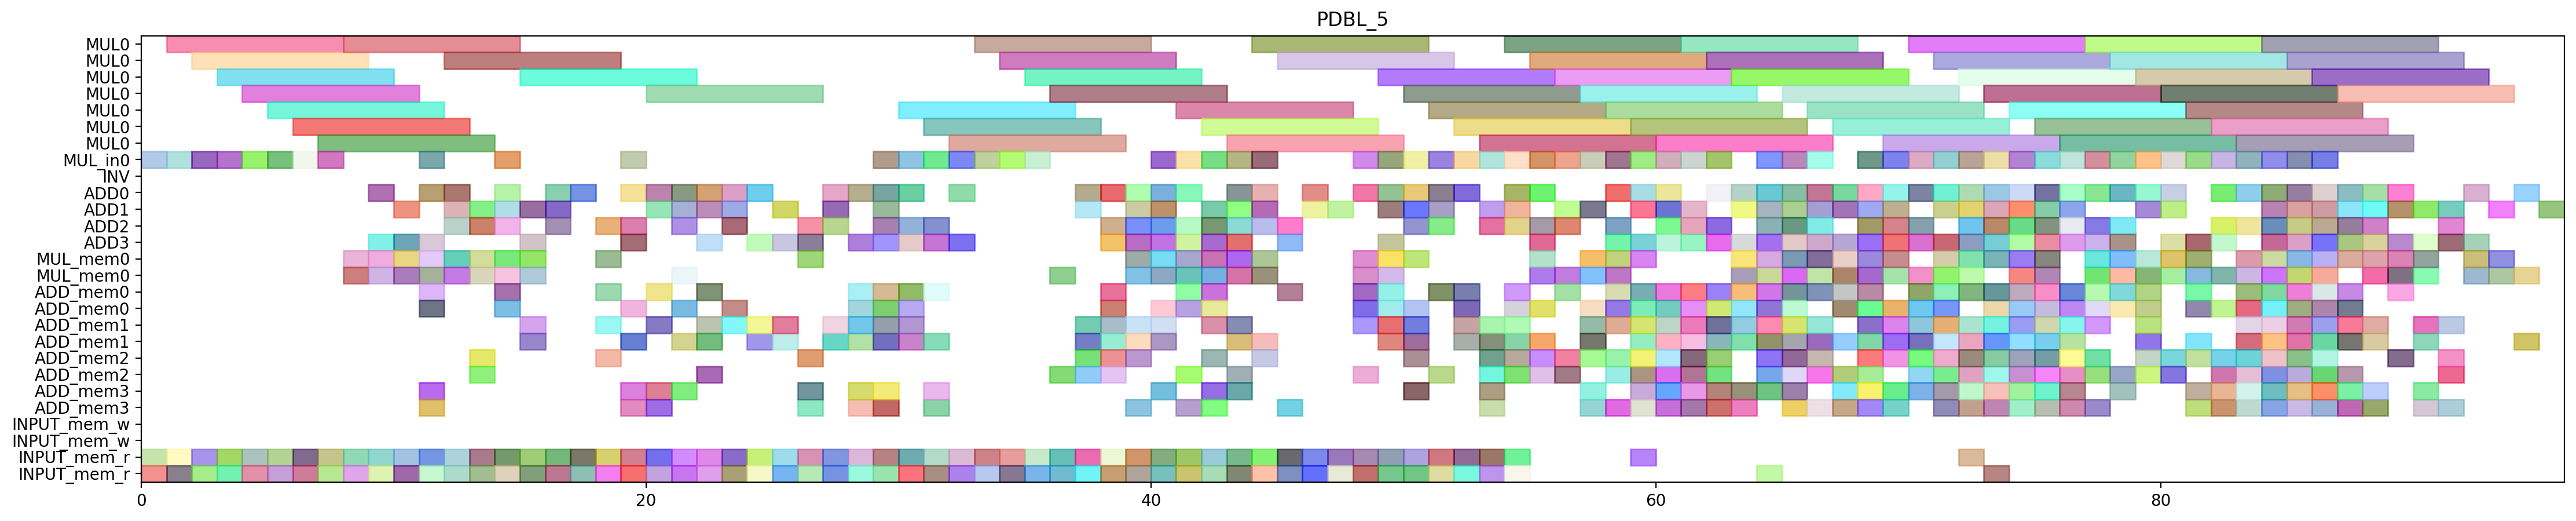

Source code (Python):
from pyschedule import Scenario, solvers, plotters, alt


def solve():
	horizon = 166
	S = Scenario("PDBL_5", horizon=horizon)

	# resource
	MUL = S.Resources('MUL', num=1, size=7)
	MUL_in = S.Resources('MUL_in', num=1)
	INV = S.Resource('INV')
	ADD = S.Resources('ADD', num=4, periods=range(1, horizon))
	MUL_mem = S.Resources('MUL_mem', num=1, size=2)
	ADD_mem = S.Resources('ADD_mem', num=4, size=2)
	INPUT_mem_w = S.Resource('INPUT_mem_w', size=2)
	INPUT_mem_r = S.Resource('INPUT_mem_r', size=2)

	# result of previous scheduling
	t5_t0_t1_in = S.Task('t5_t0_t1_in', length=1, delay_cost=1)
	S += t5_t0_t1_in >= 0
	t5_t0_t1_in += MUL_in[0]

	t5_t0_t1_mem0 = S.Task('t5_t0_t1_mem0', length=1, delay_cost=1)
	S += t5_t0_t1_mem0 >= 0
	t5_t0_t1_mem0 += INPUT_mem_r

	t5_t0_t1_mem1 = S.Task('t5_t0_t1_mem1', length=1, delay_cost=1)
	S += t5_t0_t1_mem1 >= 0
	t5_t0_t1_mem1 += INPUT_mem_r

	t5_t0_t0_in = S.Task('t5_t0_t0_in', length=1, delay_cost=1)
	S += t5_t0_t0_in >= 1
	t5_t0_t0_in += MUL_in[0]

	t5_t0_t0_mem0 = S.Task('t5_t0_t0_mem0', length=1, delay_cost=1)
	S += t5_t0_t0_mem0 >= 1
	t5_t0_t0_mem0 += INPUT_mem_r

	t5_t0_t0_mem1 = S.Task('t5_t0_t0_mem1', length=1, delay_cost=1)
	S += t5_t0_t0_mem1 >= 1
	t5_t0_t0_mem1 += INPUT_mem_r

	t5_t0_t1 = S.Task('t5_t0_t1', length=7, delay_cost=1)
	S += t5_t0_t1 >= 1
	t5_t0_t1 += MUL[0]

	t5_t0_t0 = S.Task('t5_t0_t0', length=7, delay_cost=1)
	S += t5_t0_t0 >= 2
	t5_t0_t0 += MUL[0]

	t5_t1_t0_in = S.Task('t5_t1_t0_in', length=1, delay_cost=1)
	S += t5_t1_t0_in >= 2
	t5_t1_t0_in += MUL_in[0]

	t5_t1_t0_mem0 = S.Task('t5_t1_t0_mem0', length=1, delay_cost=1)
	S += t5_t1_t0_mem0 >= 2
	t5_t1_t0_mem0 += INPUT_mem_r

	t5_t1_t0_mem1 = S.Task('t5_t1_t0_mem1', length=1, delay_cost=1)
	S += t5_t1_t0_mem1 >= 2
	t5_t1_t0_mem1 += INPUT_mem_r

	t5_t1_t0 = S.Task('t5_t1_t0', length=7, delay_cost=1)
	S += t5_t1_t0 >= 3
	t5_t1_t0 += MUL[0]

	t5_t1_t1_in = S.Task('t5_t1_t1_in', length=1, delay_cost=1)
	S += t5_t1_t1_in >= 3
	t5_t1_t1_in += MUL_in[0]

	t5_t1_t1_mem0 = S.Task('t5_t1_t1_mem0', length=1, delay_cost=1)
	S += t5_t1_t1_mem0 >= 3
	t5_t1_t1_mem0 += INPUT_mem_r

	t5_t1_t1_mem1 = S.Task('t5_t1_t1_mem1', length=1, delay_cost=1)
	S += t5_t1_t1_mem1 >= 3
	t5_t1_t1_mem1 += INPUT_mem_r

	t1_t3_t1_in = S.Task('t1_t3_t1_in', length=1, delay_cost=1)
	S += t1_t3_t1_in >= 4
	t1_t3_t1_in += MUL_in[0]

	t1_t3_t1_mem0 = S.Task('t1_t3_t1_mem0', length=1, delay_cost=1)
	S += t1_t3_t1_mem0 >= 4
	t1_t3_t1_mem0 += INPUT_mem_r

	t1_t3_t1_mem1 = S.Task('t1_t3_t1_mem1', length=1, delay_cost=1)
	S += t1_t3_t1_mem1 >= 4
	t1_t3_t1_mem1 += INPUT_mem_r

	t5_t1_t1 = S.Task('t5_t1_t1', length=7, delay_cost=1)
	S += t5_t1_t1 >= 4
	t5_t1_t1 += MUL[0]

	t1_t3_t0_in = S.Task('t1_t3_t0_in', length=1, delay_cost=1)
	S += t1_t3_t0_in >= 5
	t1_t3_t0_in += MUL_in[0]

	t1_t3_t0_mem0 = S.Task('t1_t3_t0_mem0', length=1, delay_cost=1)
	S += t1_t3_t0_mem0 >= 5
	t1_t3_t0_mem0 += INPUT_mem_r

	t1_t3_t0_mem1 = S.Task('t1_t3_t0_mem1', length=1, delay_cost=1)
	S += t1_t3_t0_mem1 >= 5
	t1_t3_t0_mem1 += INPUT_mem_r

	t1_t3_t1 = S.Task('t1_t3_t1', length=7, delay_cost=1)
	S += t1_t3_t1 >= 5
	t1_t3_t1 += MUL[0]

	t0_t3_t1_in = S.Task('t0_t3_t1_in', length=1, delay_cost=1)
	S += t0_t3_t1_in >= 6
	t0_t3_t1_in += MUL_in[0]

	t0_t3_t1_mem0 = S.Task('t0_t3_t1_mem0', length=1, delay_cost=1)
	S += t0_t3_t1_mem0 >= 6
	t0_t3_t1_mem0 += INPUT_mem_r

	t0_t3_t1_mem1 = S.Task('t0_t3_t1_mem1', length=1, delay_cost=1)
	S += t0_t3_t1_mem1 >= 6
	t0_t3_t1_mem1 += INPUT_mem_r

	t1_t3_t0 = S.Task('t1_t3_t0', length=7, delay_cost=1)
	S += t1_t3_t0 >= 6
	t1_t3_t0 += MUL[0]

	t0_t3_t0_in = S.Task('t0_t3_t0_in', length=1, delay_cost=1)
	S += t0_t3_t0_in >= 7
	t0_t3_t0_in += MUL_in[0]

	t0_t3_t0_mem0 = S.Task('t0_t3_t0_mem0', length=1, delay_cost=1)
	S += t0_t3_t0_mem0 >= 7
	t0_t3_t0_mem0 += INPUT_mem_r

	t0_t3_t0_mem1 = S.Task('t0_t3_t0_mem1', length=1, delay_cost=1)
	S += t0_t3_t0_mem1 >= 7
	t0_t3_t0_mem1 += INPUT_mem_r

	t0_t3_t1 = S.Task('t0_t3_t1', length=7, delay_cost=1)
	S += t0_t3_t1 >= 7
	t0_t3_t1 += MUL[0]

	t0_t3_t0 = S.Task('t0_t3_t0', length=7, delay_cost=1)
	S += t0_t3_t0 >= 8
	t0_t3_t0 += MUL[0]

	t5_t00_mem0 = S.Task('t5_t00_mem0', length=1, delay_cost=1)
	S += t5_t00_mem0 >= 8
	t5_t00_mem0 += MUL_mem[0]

	t5_t00_mem1 = S.Task('t5_t00_mem1', length=1, delay_cost=1)
	S += t5_t00_mem1 >= 8
	t5_t00_mem1 += MUL_mem[0]

	t5_t1_t3_mem0 = S.Task('t5_t1_t3_mem0', length=1, delay_cost=1)
	S += t5_t1_t3_mem0 >= 8
	t5_t1_t3_mem0 += INPUT_mem_r

	t5_t1_t3_mem1 = S.Task('t5_t1_t3_mem1', length=1, delay_cost=1)
	S += t5_t1_t3_mem1 >= 8
	t5_t1_t3_mem1 += INPUT_mem_r

	t5_t00 = S.Task('t5_t00', length=1, delay_cost=1)
	S += t5_t00 >= 9
	t5_t00 += ADD[3]

	t5_t0_t5_mem0 = S.Task('t5_t0_t5_mem0', length=1, delay_cost=1)
	S += t5_t0_t5_mem0 >= 9
	t5_t0_t5_mem0 += MUL_mem[0]

	t5_t0_t5_mem1 = S.Task('t5_t0_t5_mem1', length=1, delay_cost=1)
	S += t5_t0_t5_mem1 >= 9
	t5_t0_t5_mem1 += MUL_mem[0]

	t5_t1_t3 = S.Task('t5_t1_t3', length=1, delay_cost=1)
	S += t5_t1_t3 >= 9
	t5_t1_t3 += ADD[0]

	t5_t20_mem0 = S.Task('t5_t20_mem0', length=1, delay_cost=1)
	S += t5_t20_mem0 >= 9
	t5_t20_mem0 += INPUT_mem_r

	t5_t20_mem1 = S.Task('t5_t20_mem1', length=1, delay_cost=1)
	S += t5_t20_mem1 >= 9
	t5_t20_mem1 += INPUT_mem_r

	t5_t0_t5 = S.Task('t5_t0_t5', length=1, delay_cost=1)
	S += t5_t0_t5 >= 10
	t5_t0_t5 += ADD[3]

	t5_t10_mem0 = S.Task('t5_t10_mem0', length=1, delay_cost=1)
	S += t5_t10_mem0 >= 10
	t5_t10_mem0 += MUL_mem[0]

	t5_t10_mem1 = S.Task('t5_t10_mem1', length=1, delay_cost=1)
	S += t5_t10_mem1 >= 10
	t5_t10_mem1 += MUL_mem[0]

	t5_t1_t2_mem0 = S.Task('t5_t1_t2_mem0', length=1, delay_cost=1)
	S += t5_t1_t2_mem0 >= 10
	t5_t1_t2_mem0 += INPUT_mem_r

	t5_t1_t2_mem1 = S.Task('t5_t1_t2_mem1', length=1, delay_cost=1)
	S += t5_t1_t2_mem1 >= 10
	t5_t1_t2_mem1 += INPUT_mem_r

	t5_t20 = S.Task('t5_t20', length=1, delay_cost=1)
	S += t5_t20 >= 10
	t5_t20 += ADD[1]

	t5_t0_t3_mem0 = S.Task('t5_t0_t3_mem0', length=1, delay_cost=1)
	S += t5_t0_t3_mem0 >= 11
	t5_t0_t3_mem0 += INPUT_mem_r

	t5_t0_t3_mem1 = S.Task('t5_t0_t3_mem1', length=1, delay_cost=1)
	S += t5_t0_t3_mem1 >= 11
	t5_t0_t3_mem1 += INPUT_mem_r

	t5_t10 = S.Task('t5_t10', length=1, delay_cost=1)
	S += t5_t10 >= 11
	t5_t10 += ADD[3]

	t5_t1_t2 = S.Task('t5_t1_t2', length=1, delay_cost=1)
	S += t5_t1_t2 >= 11
	t5_t1_t2 += ADD[0]

	t5_t1_t4_in = S.Task('t5_t1_t4_in', length=1, delay_cost=1)
	S += t5_t1_t4_in >= 11
	t5_t1_t4_in += MUL_in[0]

	t5_t1_t4_mem0 = S.Task('t5_t1_t4_mem0', length=1, delay_cost=1)
	S += t5_t1_t4_mem0 >= 11
	t5_t1_t4_mem0 += ADD_mem[0]

	t5_t1_t4_mem1 = S.Task('t5_t1_t4_mem1', length=1, delay_cost=1)
	S += t5_t1_t4_mem1 >= 11
	t5_t1_t4_mem1 += ADD_mem[0]

	t5_t1_t5_mem0 = S.Task('t5_t1_t5_mem0', length=1, delay_cost=1)
	S += t5_t1_t5_mem0 >= 11
	t5_t1_t5_mem0 += MUL_mem[0]

	t5_t1_t5_mem1 = S.Task('t5_t1_t5_mem1', length=1, delay_cost=1)
	S += t5_t1_t5_mem1 >= 11
	t5_t1_t5_mem1 += MUL_mem[0]

	t5_t50_mem0 = S.Task('t5_t50_mem0', length=1, delay_cost=1)
	S += t5_t50_mem0 >= 11
	t5_t50_mem0 += ADD_mem[3]

	t5_t50_mem1 = S.Task('t5_t50_mem1', length=1, delay_cost=1)
	S += t5_t50_mem1 >= 11
	t5_t50_mem1 += ADD_mem[3]

	t0_t3_t2_mem0 = S.Task('t0_t3_t2_mem0', length=1, delay_cost=1)
	S += t0_t3_t2_mem0 >= 12
	t0_t3_t2_mem0 += INPUT_mem_r

	t0_t3_t2_mem1 = S.Task('t0_t3_t2_mem1', length=1, delay_cost=1)
	S += t0_t3_t2_mem1 >= 12
	t0_t3_t2_mem1 += INPUT_mem_r

	t1_t30_mem0 = S.Task('t1_t30_mem0', length=1, delay_cost=1)
	S += t1_t30_mem0 >= 12
	t1_t30_mem0 += MUL_mem[0]

	t1_t30_mem1 = S.Task('t1_t30_mem1', length=1, delay_cost=1)
	S += t1_t30_mem1 >= 12
	t1_t30_mem1 += MUL_mem[0]

	t5_t0_t3 = S.Task('t5_t0_t3', length=1, delay_cost=1)
	S += t5_t0_t3 >= 12
	t5_t0_t3 += ADD[0]

	t5_t1_t4 = S.Task('t5_t1_t4', length=7, delay_cost=1)
	S += t5_t1_t4 >= 12
	t5_t1_t4 += MUL[0]

	t5_t1_t5 = S.Task('t5_t1_t5', length=1, delay_cost=1)
	S += t5_t1_t5 >= 12
	t5_t1_t5 += ADD[1]

	t5_t50 = S.Task('t5_t50', length=1, delay_cost=1)
	S += t5_t50 >= 12
	t5_t50 += ADD[2]

	t0_t3_t2 = S.Task('t0_t3_t2', length=1, delay_cost=1)
	S += t0_t3_t2 >= 13
	t0_t3_t2 += ADD[1]

	t110_mem0 = S.Task('t110_mem0', length=1, delay_cost=1)
	S += t110_mem0 >= 13
	t110_mem0 += ADD_mem[2]

	t110_mem1 = S.Task('t110_mem1', length=1, delay_cost=1)
	S += t110_mem1 >= 13
	t110_mem1 += ADD_mem[2]

	t1_t30 = S.Task('t1_t30', length=1, delay_cost=1)
	S += t1_t30 >= 13
	t1_t30 += ADD[2]

	t1_t3_t5_mem0 = S.Task('t1_t3_t5_mem0', length=1, delay_cost=1)
	S += t1_t3_t5_mem0 >= 13
	t1_t3_t5_mem0 += MUL_mem[0]

	t1_t3_t5_mem1 = S.Task('t1_t3_t5_mem1', length=1, delay_cost=1)
	S += t1_t3_t5_mem1 >= 13
	t1_t3_t5_mem1 += MUL_mem[0]

	t5_t0_t2_mem0 = S.Task('t5_t0_t2_mem0', length=1, delay_cost=1)
	S += t5_t0_t2_mem0 >= 13
	t5_t0_t2_mem0 += INPUT_mem_r

	t5_t0_t2_mem1 = S.Task('t5_t0_t2_mem1', length=1, delay_cost=1)
	S += t5_t0_t2_mem1 >= 13
	t5_t0_t2_mem1 += INPUT_mem_r

	t0_t30_mem0 = S.Task('t0_t30_mem0', length=1, delay_cost=1)
	S += t0_t30_mem0 >= 14
	t0_t30_mem0 += MUL_mem[0]

	t0_t30_mem1 = S.Task('t0_t30_mem1', length=1, delay_cost=1)
	S += t0_t30_mem1 >= 14
	t0_t30_mem1 += MUL_mem[0]

	t110 = S.Task('t110', length=1, delay_cost=1)
	S += t110 >= 14
	t110 += ADD[1]

	t1_a1_0_mem0 = S.Task('t1_a1_0_mem0', length=1, delay_cost=1)
	S += t1_a1_0_mem0 >= 14
	t1_a1_0_mem0 += INPUT_mem_r

	t1_a1_0_mem1 = S.Task('t1_a1_0_mem1', length=1, delay_cost=1)
	S += t1_a1_0_mem1 >= 14
	t1_a1_0_mem1 += INPUT_mem_r

	t1_t3_t5 = S.Task('t1_t3_t5', length=1, delay_cost=1)
	S += t1_t3_t5 >= 14
	t1_t3_t5 += ADD[2]

	t5_t0_t2 = S.Task('t5_t0_t2', length=1, delay_cost=1)
	S += t5_t0_t2 >= 14
	t5_t0_t2 += ADD[0]

	t5_t0_t4_in = S.Task('t5_t0_t4_in', length=1, delay_cost=1)
	S += t5_t0_t4_in >= 14
	t5_t0_t4_in += MUL_in[0]

	t5_t0_t4_mem0 = S.Task('t5_t0_t4_mem0', length=1, delay_cost=1)
	S += t5_t0_t4_mem0 >= 14
	t5_t0_t4_mem0 += ADD_mem[0]

	t5_t0_t4_mem1 = S.Task('t5_t0_t4_mem1', length=1, delay_cost=1)
	S += t5_t0_t4_mem1 >= 14
	t5_t0_t4_mem1 += ADD_mem[0]

	t010_mem0 = S.Task('t010_mem0', length=1, delay_cost=1)
	S += t010_mem0 >= 15
	t010_mem0 += ADD_mem[1]

	t010_mem1 = S.Task('t010_mem1', length=1, delay_cost=1)
	S += t010_mem1 >= 15
	t010_mem1 += ADD_mem[1]

	t0_t11_mem0 = S.Task('t0_t11_mem0', length=1, delay_cost=1)
	S += t0_t11_mem0 >= 15
	t0_t11_mem0 += INPUT_mem_r

	t0_t11_mem1 = S.Task('t0_t11_mem1', length=1, delay_cost=1)
	S += t0_t11_mem1 >= 15
	t0_t11_mem1 += INPUT_mem_r

	t0_t30 = S.Task('t0_t30', length=1, delay_cost=1)
	S += t0_t30 >= 15
	t0_t30 += ADD[1]

	t0_t3_t5_mem0 = S.Task('t0_t3_t5_mem0', length=1, delay_cost=1)
	S += t0_t3_t5_mem0 >= 15
	t0_t3_t5_mem0 += MUL_mem[0]

	t0_t3_t5_mem1 = S.Task('t0_t3_t5_mem1', length=1, delay_cost=1)
	S += t0_t3_t5_mem1 >= 15
	t0_t3_t5_mem1 += MUL_mem[0]

	t1_a1_0 = S.Task('t1_a1_0', length=1, delay_cost=1)
	S += t1_a1_0 >= 15
	t1_a1_0 += ADD[3]

	t5_t0_t4 = S.Task('t5_t0_t4', length=7, delay_cost=1)
	S += t5_t0_t4 >= 15
	t5_t0_t4 += MUL[0]

	t010 = S.Task('t010', length=1, delay_cost=1)
	S += t010 >= 16
	t010 += ADD[0]

	t0_t11 = S.Task('t0_t11', length=1, delay_cost=1)
	S += t0_t11 >= 16
	t0_t11 += ADD[1]

	t0_t3_t5 = S.Task('t0_t3_t5', length=1, delay_cost=1)
	S += t0_t3_t5 >= 16
	t0_t3_t5 += ADD[2]

	t2_t20_mem0 = S.Task('t2_t20_mem0', length=1, delay_cost=1)
	S += t2_t20_mem0 >= 16
	t2_t20_mem0 += INPUT_mem_r

	t2_t20_mem1 = S.Task('t2_t20_mem1', length=1, delay_cost=1)
	S += t2_t20_mem1 >= 16
	t2_t20_mem1 += INPUT_mem_r

	t2_t20 = S.Task('t2_t20', length=1, delay_cost=1)
	S += t2_t20 >= 17
	t2_t20 += ADD[0]

	t2_t21_mem0 = S.Task('t2_t21_mem0', length=1, delay_cost=1)
	S += t2_t21_mem0 >= 17
	t2_t21_mem0 += INPUT_mem_r

	t2_t21_mem1 = S.Task('t2_t21_mem1', length=1, delay_cost=1)
	S += t2_t21_mem1 >= 17
	t2_t21_mem1 += INPUT_mem_r

	t0_t3_t3_mem0 = S.Task('t0_t3_t3_mem0', length=1, delay_cost=1)
	S += t0_t3_t3_mem0 >= 18
	t0_t3_t3_mem0 += INPUT_mem_r

	t0_t3_t3_mem1 = S.Task('t0_t3_t3_mem1', length=1, delay_cost=1)
	S += t0_t3_t3_mem1 >= 18
	t0_t3_t3_mem1 += INPUT_mem_r

	t2_t21 = S.Task('t2_t21', length=1, delay_cost=1)
	S += t2_t21 >= 18
	t2_t21 += ADD[2]

	t2_t4_t2_mem0 = S.Task('t2_t4_t2_mem0', length=1, delay_cost=1)
	S += t2_t4_t2_mem0 >= 18
	t2_t4_t2_mem0 += ADD_mem[0]

	t2_t4_t2_mem1 = S.Task('t2_t4_t2_mem1', length=1, delay_cost=1)
	S += t2_t4_t2_mem1 >= 18
	t2_t4_t2_mem1 += ADD_mem[2]

	t5_t11_mem0 = S.Task('t5_t11_mem0', length=1, delay_cost=1)
	S += t5_t11_mem0 >= 18
	t5_t11_mem0 += MUL_mem[0]

	t5_t11_mem1 = S.Task('t5_t11_mem1', length=1, delay_cost=1)
	S += t5_t11_mem1 >= 18
	t5_t11_mem1 += ADD_mem[1]

	t0_a1_0_mem0 = S.Task('t0_a1_0_mem0', length=1, delay_cost=1)
	S += t0_a1_0_mem0 >= 19
	t0_a1_0_mem0 += INPUT_mem_r

	t0_a1_0_mem1 = S.Task('t0_a1_0_mem1', length=1, delay_cost=1)
	S += t0_a1_0_mem1 >= 19
	t0_a1_0_mem1 += INPUT_mem_r

	t0_t3_t3 = S.Task('t0_t3_t3', length=1, delay_cost=1)
	S += t0_t3_t3 >= 19
	t0_t3_t3 += ADD[3]

	t0_t3_t4_in = S.Task('t0_t3_t4_in', length=1, delay_cost=1)
	S += t0_t3_t4_in >= 19
	t0_t3_t4_in += MUL_in[0]

	t0_t3_t4_mem0 = S.Task('t0_t3_t4_mem0', length=1, delay_cost=1)
	S += t0_t3_t4_mem0 >= 19
	t0_t3_t4_mem0 += ADD_mem[1]

	t0_t3_t4_mem1 = S.Task('t0_t3_t4_mem1', length=1, delay_cost=1)
	S += t0_t3_t4_mem1 >= 19
	t0_t3_t4_mem1 += ADD_mem[3]

	t2_t4_t2 = S.Task('t2_t4_t2', length=1, delay_cost=1)
	S += t2_t4_t2 >= 19
	t2_t4_t2 += ADD[2]

	t5_s00_mem0 = S.Task('t5_s00_mem0', length=1, delay_cost=1)
	S += t5_s00_mem0 >= 19
	t5_s00_mem0 += ADD_mem[3]

	t5_s00_mem1 = S.Task('t5_s00_mem1', length=1, delay_cost=1)
	S += t5_s00_mem1 >= 19
	t5_s00_mem1 += ADD_mem[0]

	t5_t11 = S.Task('t5_t11', length=1, delay_cost=1)
	S += t5_t11 >= 19
	t5_t11 += ADD[0]

	t0_a1_0 = S.Task('t0_a1_0', length=1, delay_cost=1)
	S += t0_a1_0 >= 20
	t0_a1_0 += ADD[0]

	t0_t10_mem0 = S.Task('t0_t10_mem0', length=1, delay_cost=1)
	S += t0_t10_mem0 >= 20
	t0_t10_mem0 += INPUT_mem_r

	t0_t10_mem1 = S.Task('t0_t10_mem1', length=1, delay_cost=1)
	S += t0_t10_mem1 >= 20
	t0_t10_mem1 += INPUT_mem_r

	t0_t3_t4 = S.Task('t0_t3_t4', length=7, delay_cost=1)
	S += t0_t3_t4 >= 20
	t0_t3_t4 += MUL[0]

	t500_mem0 = S.Task('t500_mem0', length=1, delay_cost=1)
	S += t500_mem0 >= 20
	t500_mem0 += ADD_mem[3]

	t500_mem1 = S.Task('t500_mem1', length=1, delay_cost=1)
	S += t500_mem1 >= 20
	t500_mem1 += ADD_mem[1]

	t5_s00 = S.Task('t5_s00', length=1, delay_cost=1)
	S += t5_s00 >= 20
	t5_s00 += ADD[1]

	t5_s01_mem0 = S.Task('t5_s01_mem0', length=1, delay_cost=1)
	S += t5_s01_mem0 >= 20
	t5_s01_mem0 += ADD_mem[0]

	t5_s01_mem1 = S.Task('t5_s01_mem1', length=1, delay_cost=1)
	S += t5_s01_mem1 >= 20
	t5_s01_mem1 += ADD_mem[3]

	t0_t10 = S.Task('t0_t10', length=1, delay_cost=1)
	S += t0_t10 >= 21
	t0_t10 += ADD[0]

	t0_t2_t3_mem0 = S.Task('t0_t2_t3_mem0', length=1, delay_cost=1)
	S += t0_t2_t3_mem0 >= 21
	t0_t2_t3_mem0 += ADD_mem[0]

	t0_t2_t3_mem1 = S.Task('t0_t2_t3_mem1', length=1, delay_cost=1)
	S += t0_t2_t3_mem1 >= 21
	t0_t2_t3_mem1 += ADD_mem[1]

	t500 = S.Task('t500', length=1, delay_cost=1)
	S += t500 >= 21
	t500 += ADD[1]

	t5_s01 = S.Task('t5_s01', length=1, delay_cost=1)
	S += t5_s01 >= 21
	t5_s01 += ADD[2]

	t5_t01_mem0 = S.Task('t5_t01_mem0', length=1, delay_cost=1)
	S += t5_t01_mem0 >= 21
	t5_t01_mem0 += MUL_mem[0]

	t5_t01_mem1 = S.Task('t5_t01_mem1', length=1, delay_cost=1)
	S += t5_t01_mem1 >= 21
	t5_t01_mem1 += ADD_mem[3]

	t5_t21_mem0 = S.Task('t5_t21_mem0', length=1, delay_cost=1)
	S += t5_t21_mem0 >= 21
	t5_t21_mem0 += INPUT_mem_r

	t5_t21_mem1 = S.Task('t5_t21_mem1', length=1, delay_cost=1)
	S += t5_t21_mem1 >= 21
	t5_t21_mem1 += INPUT_mem_r

	t0_t2_t3 = S.Task('t0_t2_t3', length=1, delay_cost=1)
	S += t0_t2_t3 >= 22
	t0_t2_t3 += ADD[3]

	t1_a1_1_mem0 = S.Task('t1_a1_1_mem0', length=1, delay_cost=1)
	S += t1_a1_1_mem0 >= 22
	t1_a1_1_mem0 += INPUT_mem_r

	t1_a1_1_mem1 = S.Task('t1_a1_1_mem1', length=1, delay_cost=1)
	S += t1_a1_1_mem1 >= 22
	t1_a1_1_mem1 += INPUT_mem_r

	t501_mem0 = S.Task('t501_mem0', length=1, delay_cost=1)
	S += t501_mem0 >= 22
	t501_mem0 += ADD_mem[1]

	t501_mem1 = S.Task('t501_mem1', length=1, delay_cost=1)
	S += t501_mem1 >= 22
	t501_mem1 += ADD_mem[2]

	t5_t01 = S.Task('t5_t01', length=1, delay_cost=1)
	S += t5_t01 >= 22
	t5_t01 += ADD[1]

	t5_t21 = S.Task('t5_t21', length=1, delay_cost=1)
	S += t5_t21 >= 22
	t5_t21 += ADD[0]

	t5_t4_t2_mem0 = S.Task('t5_t4_t2_mem0', length=1, delay_cost=1)
	S += t5_t4_t2_mem0 >= 22
	t5_t4_t2_mem0 += ADD_mem[1]

	t5_t4_t2_mem1 = S.Task('t5_t4_t2_mem1', length=1, delay_cost=1)
	S += t5_t4_t2_mem1 >= 22
	t5_t4_t2_mem1 += ADD_mem[0]

	t1_a1_1 = S.Task('t1_a1_1', length=1, delay_cost=1)
	S += t1_a1_1 >= 23
	t1_a1_1 += ADD[2]

	t1_t10_mem0 = S.Task('t1_t10_mem0', length=1, delay_cost=1)
	S += t1_t10_mem0 >= 23
	t1_t10_mem0 += INPUT_mem_r

	t1_t10_mem1 = S.Task('t1_t10_mem1', length=1, delay_cost=1)
	S += t1_t10_mem1 >= 23
	t1_t10_mem1 += INPUT_mem_r

	t501 = S.Task('t501', length=1, delay_cost=1)
	S += t501 >= 23
	t501 += ADD[1]

	t5_t4_t2 = S.Task('t5_t4_t2', length=1, delay_cost=1)
	S += t5_t4_t2 >= 23
	t5_t4_t2 += ADD[0]

	t5_t51_mem0 = S.Task('t5_t51_mem0', length=1, delay_cost=1)
	S += t5_t51_mem0 >= 23
	t5_t51_mem0 += ADD_mem[1]

	t5_t51_mem1 = S.Task('t5_t51_mem1', length=1, delay_cost=1)
	S += t5_t51_mem1 >= 23
	t5_t51_mem1 += ADD_mem[0]

	t1_t10 = S.Task('t1_t10', length=1, delay_cost=1)
	S += t1_t10 >= 24
	t1_t10 += ADD[0]

	t2_t1_t2_mem0 = S.Task('t2_t1_t2_mem0', length=1, delay_cost=1)
	S += t2_t1_t2_mem0 >= 24
	t2_t1_t2_mem0 += INPUT_mem_r

	t2_t1_t2_mem1 = S.Task('t2_t1_t2_mem1', length=1, delay_cost=1)
	S += t2_t1_t2_mem1 >= 24
	t2_t1_t2_mem1 += INPUT_mem_r

	t5_t51 = S.Task('t5_t51', length=1, delay_cost=1)
	S += t5_t51 >= 24
	t5_t51 += ADD[3]

	t600_mem0 = S.Task('t600_mem0', length=1, delay_cost=1)
	S += t600_mem0 >= 24
	t600_mem0 += ADD_mem[1]

	t600_mem1 = S.Task('t600_mem1', length=1, delay_cost=1)
	S += t600_mem1 >= 24
	t600_mem1 += ADD_mem[1]

	t0_a1_1_mem0 = S.Task('t0_a1_1_mem0', length=1, delay_cost=1)
	S += t0_a1_1_mem0 >= 25
	t0_a1_1_mem0 += INPUT_mem_r

	t0_a1_1_mem1 = S.Task('t0_a1_1_mem1', length=1, delay_cost=1)
	S += t0_a1_1_mem1 >= 25
	t0_a1_1_mem1 += INPUT_mem_r

	t2_t1_t2 = S.Task('t2_t1_t2', length=1, delay_cost=1)
	S += t2_t1_t2 >= 25
	t2_t1_t2 += ADD[1]

	t600 = S.Task('t600', length=1, delay_cost=1)
	S += t600 >= 25
	t600 += ADD[3]

	t601_mem0 = S.Task('t601_mem0', length=1, delay_cost=1)
	S += t601_mem0 >= 25
	t601_mem0 += ADD_mem[1]

	t601_mem1 = S.Task('t601_mem1', length=1, delay_cost=1)
	S += t601_mem1 >= 25
	t601_mem1 += ADD_mem[1]

	new_TX_t0_t3_mem0 = S.Task('new_TX_t0_t3_mem0', length=1, delay_cost=1)
	S += new_TX_t0_t3_mem0 >= 26
	new_TX_t0_t3_mem0 += ADD_mem[3]

	new_TX_t0_t3_mem1 = S.Task('new_TX_t0_t3_mem1', length=1, delay_cost=1)
	S += new_TX_t0_t3_mem1 >= 26
	new_TX_t0_t3_mem1 += ADD_mem[3]

	t0_a1_1 = S.Task('t0_a1_1', length=1, delay_cost=1)
	S += t0_a1_1 >= 26
	t0_a1_1 += ADD[2]

	t0_t31_mem0 = S.Task('t0_t31_mem0', length=1, delay_cost=1)
	S += t0_t31_mem0 >= 26
	t0_t31_mem0 += MUL_mem[0]

	t0_t31_mem1 = S.Task('t0_t31_mem1', length=1, delay_cost=1)
	S += t0_t31_mem1 >= 26
	t0_t31_mem1 += ADD_mem[2]

	t2_t0_t2_mem0 = S.Task('t2_t0_t2_mem0', length=1, delay_cost=1)
	S += t2_t0_t2_mem0 >= 26
	t2_t0_t2_mem0 += INPUT_mem_r

	t2_t0_t2_mem1 = S.Task('t2_t0_t2_mem1', length=1, delay_cost=1)
	S += t2_t0_t2_mem1 >= 26
	t2_t0_t2_mem1 += INPUT_mem_r

	t601 = S.Task('t601', length=1, delay_cost=1)
	S += t601 >= 26
	t601 += ADD[3]

	new_TX_t0_t3 = S.Task('new_TX_t0_t3', length=1, delay_cost=1)
	S += new_TX_t0_t3 >= 27
	new_TX_t0_t3 += ADD[2]

	t011_mem0 = S.Task('t011_mem0', length=1, delay_cost=1)
	S += t011_mem0 >= 27
	t011_mem0 += ADD_mem[1]

	t011_mem1 = S.Task('t011_mem1', length=1, delay_cost=1)
	S += t011_mem1 >= 27
	t011_mem1 += ADD_mem[1]

	t0_t31 = S.Task('t0_t31', length=1, delay_cost=1)
	S += t0_t31 >= 27
	t0_t31 += ADD[1]

	t1_t3_t3_mem0 = S.Task('t1_t3_t3_mem0', length=1, delay_cost=1)
	S += t1_t3_t3_mem0 >= 27
	t1_t3_t3_mem0 += INPUT_mem_r

	t1_t3_t3_mem1 = S.Task('t1_t3_t3_mem1', length=1, delay_cost=1)
	S += t1_t3_t3_mem1 >= 27
	t1_t3_t3_mem1 += INPUT_mem_r

	t2_t0_t2 = S.Task('t2_t0_t2', length=1, delay_cost=1)
	S += t2_t0_t2 >= 27
	t2_t0_t2 += ADD[0]

	t011 = S.Task('t011', length=1, delay_cost=1)
	S += t011 >= 28
	t011 += ADD[3]

	t0_t41_mem0 = S.Task('t0_t41_mem0', length=1, delay_cost=1)
	S += t0_t41_mem0 >= 28
	t0_t41_mem0 += ADD_mem[1]

	t0_t41_mem1 = S.Task('t0_t41_mem1', length=1, delay_cost=1)
	S += t0_t41_mem1 >= 28
	t0_t41_mem1 += ADD_mem[1]

	t12_t1_t2_mem0 = S.Task('t12_t1_t2_mem0', length=1, delay_cost=1)
	S += t12_t1_t2_mem0 >= 28
	t12_t1_t2_mem0 += ADD_mem[0]

	t12_t1_t2_mem1 = S.Task('t12_t1_t2_mem1', length=1, delay_cost=1)
	S += t12_t1_t2_mem1 >= 28
	t12_t1_t2_mem1 += ADD_mem[3]

	t18_a1_0_mem0 = S.Task('t18_a1_0_mem0', length=1, delay_cost=1)
	S += t18_a1_0_mem0 >= 28
	t18_a1_0_mem0 += ADD_mem[0]

	t18_a1_0_mem1 = S.Task('t18_a1_0_mem1', length=1, delay_cost=1)
	S += t18_a1_0_mem1 >= 28
	t18_a1_0_mem1 += ADD_mem[3]

	t1_t3_t2_mem0 = S.Task('t1_t3_t2_mem0', length=1, delay_cost=1)
	S += t1_t3_t2_mem0 >= 28
	t1_t3_t2_mem0 += INPUT_mem_r

	t1_t3_t2_mem1 = S.Task('t1_t3_t2_mem1', length=1, delay_cost=1)
	S += t1_t3_t2_mem1 >= 28
	t1_t3_t2_mem1 += INPUT_mem_r

	t1_t3_t3 = S.Task('t1_t3_t3', length=1, delay_cost=1)
	S += t1_t3_t3 >= 28
	t1_t3_t3 += ADD[0]

	t0_t41 = S.Task('t0_t41', length=1, delay_cost=1)
	S += t0_t41 >= 29
	t0_t41 += ADD[3]

	t0_t51_mem0 = S.Task('t0_t51_mem0', length=1, delay_cost=1)
	S += t0_t51_mem0 >= 29
	t0_t51_mem0 += ADD_mem[1]

	t0_t51_mem1 = S.Task('t0_t51_mem1', length=1, delay_cost=1)
	S += t0_t51_mem1 >= 29
	t0_t51_mem1 += ADD_mem[3]

	t12_t1_t2 = S.Task('t12_t1_t2', length=1, delay_cost=1)
	S += t12_t1_t2 >= 29
	t12_t1_t2 += ADD[0]

	t18_a1_0 = S.Task('t18_a1_0', length=1, delay_cost=1)
	S += t18_a1_0 >= 29
	t18_a1_0 += ADD[2]

	t18_a1_1_mem0 = S.Task('t18_a1_1_mem0', length=1, delay_cost=1)
	S += t18_a1_1_mem0 >= 29
	t18_a1_1_mem0 += ADD_mem[3]

	t18_a1_1_mem1 = S.Task('t18_a1_1_mem1', length=1, delay_cost=1)
	S += t18_a1_1_mem1 >= 29
	t18_a1_1_mem1 += ADD_mem[0]

	t1_t11_mem0 = S.Task('t1_t11_mem0', length=1, delay_cost=1)
	S += t1_t11_mem0 >= 29
	t1_t11_mem0 += INPUT_mem_r

	t1_t11_mem1 = S.Task('t1_t11_mem1', length=1, delay_cost=1)
	S += t1_t11_mem1 >= 29
	t1_t11_mem1 += INPUT_mem_r

	t1_t3_t2 = S.Task('t1_t3_t2', length=1, delay_cost=1)
	S += t1_t3_t2 >= 29
	t1_t3_t2 += ADD[1]

	t1_t3_t4_in = S.Task('t1_t3_t4_in', length=1, delay_cost=1)
	S += t1_t3_t4_in >= 29
	t1_t3_t4_in += MUL_in[0]

	t1_t3_t4_mem0 = S.Task('t1_t3_t4_mem0', length=1, delay_cost=1)
	S += t1_t3_t4_mem0 >= 29
	t1_t3_t4_mem0 += ADD_mem[1]

	t1_t3_t4_mem1 = S.Task('t1_t3_t4_mem1', length=1, delay_cost=1)
	S += t1_t3_t4_mem1 >= 29
	t1_t3_t4_mem1 += ADD_mem[0]

	t0_t40_mem0 = S.Task('t0_t40_mem0', length=1, delay_cost=1)
	S += t0_t40_mem0 >= 30
	t0_t40_mem0 += ADD_mem[1]

	t0_t40_mem1 = S.Task('t0_t40_mem1', length=1, delay_cost=1)
	S += t0_t40_mem1 >= 30
	t0_t40_mem1 += ADD_mem[1]

	t0_t51 = S.Task('t0_t51', length=1, delay_cost=1)
	S += t0_t51 >= 30
	t0_t51 += ADD[2]

	t18_a1_1 = S.Task('t18_a1_1', length=1, delay_cost=1)
	S += t18_a1_1 >= 30
	t18_a1_1 += ADD[3]

	t1_t11 = S.Task('t1_t11', length=1, delay_cost=1)
	S += t1_t11 >= 30
	t1_t11 += ADD[0]

	t1_t2_t3_mem0 = S.Task('t1_t2_t3_mem0', length=1, delay_cost=1)
	S += t1_t2_t3_mem0 >= 30
	t1_t2_t3_mem0 += ADD_mem[0]

	t1_t2_t3_mem1 = S.Task('t1_t2_t3_mem1', length=1, delay_cost=1)
	S += t1_t2_t3_mem1 >= 30
	t1_t2_t3_mem1 += ADD_mem[0]

	t1_t3_t4 = S.Task('t1_t3_t4', length=7, delay_cost=1)
	S += t1_t3_t4 >= 30
	t1_t3_t4 += MUL[0]

	t7_t3_t1_in = S.Task('t7_t3_t1_in', length=1, delay_cost=1)
	S += t7_t3_t1_in >= 30
	t7_t3_t1_in += MUL_in[0]

	t7_t3_t1_mem0 = S.Task('t7_t3_t1_mem0', length=1, delay_cost=1)
	S += t7_t3_t1_mem0 >= 30
	t7_t3_t1_mem0 += INPUT_mem_r

	t7_t3_t1_mem1 = S.Task('t7_t3_t1_mem1', length=1, delay_cost=1)
	S += t7_t3_t1_mem1 >= 30
	t7_t3_t1_mem1 += INPUT_mem_r

	t0_t40 = S.Task('t0_t40', length=1, delay_cost=1)
	S += t0_t40 >= 31
	t0_t40 += ADD[3]

	t0_t50_mem0 = S.Task('t0_t50_mem0', length=1, delay_cost=1)
	S += t0_t50_mem0 >= 31
	t0_t50_mem0 += ADD_mem[1]

	t0_t50_mem1 = S.Task('t0_t50_mem1', length=1, delay_cost=1)
	S += t0_t50_mem1 >= 31
	t0_t50_mem1 += ADD_mem[3]

	t10_t1_t1_in = S.Task('t10_t1_t1_in', length=1, delay_cost=1)
	S += t10_t1_t1_in >= 31
	t10_t1_t1_in += MUL_in[0]

	t10_t1_t1_mem0 = S.Task('t10_t1_t1_mem0', length=1, delay_cost=1)
	S += t10_t1_t1_mem0 >= 31
	t10_t1_t1_mem0 += INPUT_mem_r

	t10_t1_t1_mem1 = S.Task('t10_t1_t1_mem1', length=1, delay_cost=1)
	S += t10_t1_t1_mem1 >= 31
	t10_t1_t1_mem1 += INPUT_mem_r

	t18_t3_t3_mem0 = S.Task('t18_t3_t3_mem0', length=1, delay_cost=1)
	S += t18_t3_t3_mem0 >= 31
	t18_t3_t3_mem0 += ADD_mem[0]

	t18_t3_t3_mem1 = S.Task('t18_t3_t3_mem1', length=1, delay_cost=1)
	S += t18_t3_t3_mem1 >= 31
	t18_t3_t3_mem1 += ADD_mem[3]

	t1_t2_t3 = S.Task('t1_t2_t3', length=1, delay_cost=1)
	S += t1_t2_t3 >= 31
	t1_t2_t3 += ADD[2]

	t7_t3_t1 = S.Task('t7_t3_t1', length=7, delay_cost=1)
	S += t7_t3_t1 >= 31
	t7_t3_t1 += MUL[0]

	t0_t50 = S.Task('t0_t50', length=1, delay_cost=1)
	S += t0_t50 >= 32
	t0_t50 += ADD[3]

	t10_t1_t1 = S.Task('t10_t1_t1', length=7, delay_cost=1)
	S += t10_t1_t1 >= 32
	t10_t1_t1 += MUL[0]

	t18_t3_t3 = S.Task('t18_t3_t3', length=1, delay_cost=1)
	S += t18_t3_t3 >= 32
	t18_t3_t3 += ADD[0]

	t7_t3_t0_in = S.Task('t7_t3_t0_in', length=1, delay_cost=1)
	S += t7_t3_t0_in >= 32
	t7_t3_t0_in += MUL_in[0]

	t7_t3_t0_mem0 = S.Task('t7_t3_t0_mem0', length=1, delay_cost=1)
	S += t7_t3_t0_mem0 >= 32
	t7_t3_t0_mem0 += INPUT_mem_r

	t7_t3_t0_mem1 = S.Task('t7_t3_t0_mem1', length=1, delay_cost=1)
	S += t7_t3_t0_mem1 >= 32
	t7_t3_t0_mem1 += INPUT_mem_r

	t10_t1_t0_in = S.Task('t10_t1_t0_in', length=1, delay_cost=1)
	S += t10_t1_t0_in >= 33
	t10_t1_t0_in += MUL_in[0]

	t10_t1_t0_mem0 = S.Task('t10_t1_t0_mem0', length=1, delay_cost=1)
	S += t10_t1_t0_mem0 >= 33
	t10_t1_t0_mem0 += INPUT_mem_r

	t10_t1_t0_mem1 = S.Task('t10_t1_t0_mem1', length=1, delay_cost=1)
	S += t10_t1_t0_mem1 >= 33
	t10_t1_t0_mem1 += INPUT_mem_r

	t7_t3_t0 = S.Task('t7_t3_t0', length=7, delay_cost=1)
	S += t7_t3_t0 >= 33
	t7_t3_t0 += MUL[0]

	t10_t0_t1_in = S.Task('t10_t0_t1_in', length=1, delay_cost=1)
	S += t10_t0_t1_in >= 34
	t10_t0_t1_in += MUL_in[0]

	t10_t0_t1_mem0 = S.Task('t10_t0_t1_mem0', length=1, delay_cost=1)
	S += t10_t0_t1_mem0 >= 34
	t10_t0_t1_mem0 += INPUT_mem_r

	t10_t0_t1_mem1 = S.Task('t10_t0_t1_mem1', length=1, delay_cost=1)
	S += t10_t0_t1_mem1 >= 34
	t10_t0_t1_mem1 += INPUT_mem_r

	t10_t1_t0 = S.Task('t10_t1_t0', length=7, delay_cost=1)
	S += t10_t1_t0 >= 34
	t10_t1_t0 += MUL[0]

	t10_t0_t0_in = S.Task('t10_t0_t0_in', length=1, delay_cost=1)
	S += t10_t0_t0_in >= 35
	t10_t0_t0_in += MUL_in[0]

	t10_t0_t0_mem0 = S.Task('t10_t0_t0_mem0', length=1, delay_cost=1)
	S += t10_t0_t0_mem0 >= 35
	t10_t0_t0_mem0 += INPUT_mem_r

	t10_t0_t0_mem1 = S.Task('t10_t0_t0_mem1', length=1, delay_cost=1)
	S += t10_t0_t0_mem1 >= 35
	t10_t0_t0_mem1 += INPUT_mem_r

	t10_t0_t1 = S.Task('t10_t0_t1', length=7, delay_cost=1)
	S += t10_t0_t1 >= 35
	t10_t0_t1 += MUL[0]

	t10_t0_t0 = S.Task('t10_t0_t0', length=7, delay_cost=1)
	S += t10_t0_t0 >= 36
	t10_t0_t0 += MUL[0]

	t10_t31_mem0 = S.Task('t10_t31_mem0', length=1, delay_cost=1)
	S += t10_t31_mem0 >= 36
	t10_t31_mem0 += INPUT_mem_r

	t10_t31_mem1 = S.Task('t10_t31_mem1', length=1, delay_cost=1)
	S += t10_t31_mem1 >= 36
	t10_t31_mem1 += INPUT_mem_r

	t1_t31_mem0 = S.Task('t1_t31_mem0', length=1, delay_cost=1)
	S += t1_t31_mem0 >= 36
	t1_t31_mem0 += MUL_mem[0]

	t1_t31_mem1 = S.Task('t1_t31_mem1', length=1, delay_cost=1)
	S += t1_t31_mem1 >= 36
	t1_t31_mem1 += ADD_mem[2]

	t10_t30_mem0 = S.Task('t10_t30_mem0', length=1, delay_cost=1)
	S += t10_t30_mem0 >= 37
	t10_t30_mem0 += INPUT_mem_r

	t10_t30_mem1 = S.Task('t10_t30_mem1', length=1, delay_cost=1)
	S += t10_t30_mem1 >= 37
	t10_t30_mem1 += INPUT_mem_r

	t10_t31 = S.Task('t10_t31', length=1, delay_cost=1)
	S += t10_t31 >= 37
	t10_t31 += ADD[0]

	t1_t31 = S.Task('t1_t31', length=1, delay_cost=1)
	S += t1_t31 >= 37
	t1_t31 += ADD[1]

	t1_t40_mem0 = S.Task('t1_t40_mem0', length=1, delay_cost=1)
	S += t1_t40_mem0 >= 37
	t1_t40_mem0 += ADD_mem[2]

	t1_t40_mem1 = S.Task('t1_t40_mem1', length=1, delay_cost=1)
	S += t1_t40_mem1 >= 37
	t1_t40_mem1 += ADD_mem[1]

	t1_t41_mem0 = S.Task('t1_t41_mem0', length=1, delay_cost=1)
	S += t1_t41_mem0 >= 37
	t1_t41_mem0 += ADD_mem[1]

	t1_t41_mem1 = S.Task('t1_t41_mem1', length=1, delay_cost=1)
	S += t1_t41_mem1 >= 37
	t1_t41_mem1 += ADD_mem[2]

	t10_t30 = S.Task('t10_t30', length=1, delay_cost=1)
	S += t10_t30 >= 38
	t10_t30 += ADD[2]

	t10_t4_t3_mem0 = S.Task('t10_t4_t3_mem0', length=1, delay_cost=1)
	S += t10_t4_t3_mem0 >= 38
	t10_t4_t3_mem0 += ADD_mem[2]

	t10_t4_t3_mem1 = S.Task('t10_t4_t3_mem1', length=1, delay_cost=1)
	S += t10_t4_t3_mem1 >= 38
	t10_t4_t3_mem1 += ADD_mem[0]

	t111_mem0 = S.Task('t111_mem0', length=1, delay_cost=1)
	S += t111_mem0 >= 38
	t111_mem0 += ADD_mem[1]

	t111_mem1 = S.Task('t111_mem1', length=1, delay_cost=1)
	S += t111_mem1 >= 38
	t111_mem1 += ADD_mem[1]

	t1_t40 = S.Task('t1_t40', length=1, delay_cost=1)
	S += t1_t40 >= 38
	t1_t40 += ADD[0]

	t1_t41 = S.Task('t1_t41', length=1, delay_cost=1)
	S += t1_t41 >= 38
	t1_t41 += ADD[3]

	t1_t50_mem0 = S.Task('t1_t50_mem0', length=1, delay_cost=1)
	S += t1_t50_mem0 >= 38
	t1_t50_mem0 += ADD_mem[2]

	t1_t50_mem1 = S.Task('t1_t50_mem1', length=1, delay_cost=1)
	S += t1_t50_mem1 >= 38
	t1_t50_mem1 += ADD_mem[0]

	t7_a1_0_mem0 = S.Task('t7_a1_0_mem0', length=1, delay_cost=1)
	S += t7_a1_0_mem0 >= 38
	t7_a1_0_mem0 += INPUT_mem_r

	t7_a1_0_mem1 = S.Task('t7_a1_0_mem1', length=1, delay_cost=1)
	S += t7_a1_0_mem1 >= 38
	t7_a1_0_mem1 += INPUT_mem_r

	t10_t21_mem0 = S.Task('t10_t21_mem0', length=1, delay_cost=1)
	S += t10_t21_mem0 >= 39
	t10_t21_mem0 += INPUT_mem_r

	t10_t21_mem1 = S.Task('t10_t21_mem1', length=1, delay_cost=1)
	S += t10_t21_mem1 >= 39
	t10_t21_mem1 += INPUT_mem_r

	t10_t4_t3 = S.Task('t10_t4_t3', length=1, delay_cost=1)
	S += t10_t4_t3 >= 39
	t10_t4_t3 += ADD[1]

	t111 = S.Task('t111', length=1, delay_cost=1)
	S += t111 >= 39
	t111 += ADD[2]

	t1_t50 = S.Task('t1_t50', length=1, delay_cost=1)
	S += t1_t50 >= 39
	t1_t50 += ADD[3]

	t1_t51_mem0 = S.Task('t1_t51_mem0', length=1, delay_cost=1)
	S += t1_t51_mem0 >= 39
	t1_t51_mem0 += ADD_mem[1]

	t1_t51_mem1 = S.Task('t1_t51_mem1', length=1, delay_cost=1)
	S += t1_t51_mem1 >= 39
	t1_t51_mem1 += ADD_mem[3]

	t2_t1_t3_mem0 = S.Task('t2_t1_t3_mem0', length=1, delay_cost=1)
	S += t2_t1_t3_mem0 >= 39
	t2_t1_t3_mem0 += ADD_mem[1]

	t2_t1_t3_mem1 = S.Task('t2_t1_t3_mem1', length=1, delay_cost=1)
	S += t2_t1_t3_mem1 >= 39
	t2_t1_t3_mem1 += ADD_mem[2]

	t7_a1_0 = S.Task('t7_a1_0', length=1, delay_cost=1)
	S += t7_a1_0 >= 39
	t7_a1_0 += ADD[0]

	t7_t30_mem0 = S.Task('t7_t30_mem0', length=1, delay_cost=1)
	S += t7_t30_mem0 >= 39
	t7_t30_mem0 += MUL_mem[0]

	t7_t30_mem1 = S.Task('t7_t30_mem1', length=1, delay_cost=1)
	S += t7_t30_mem1 >= 39
	t7_t30_mem1 += MUL_mem[0]

	t10_t1_t5_mem0 = S.Task('t10_t1_t5_mem0', length=1, delay_cost=1)
	S += t10_t1_t5_mem0 >= 40
	t10_t1_t5_mem0 += MUL_mem[0]

	t10_t1_t5_mem1 = S.Task('t10_t1_t5_mem1', length=1, delay_cost=1)
	S += t10_t1_t5_mem1 >= 40
	t10_t1_t5_mem1 += MUL_mem[0]

	t10_t20_mem0 = S.Task('t10_t20_mem0', length=1, delay_cost=1)
	S += t10_t20_mem0 >= 40
	t10_t20_mem0 += INPUT_mem_r

	t10_t20_mem1 = S.Task('t10_t20_mem1', length=1, delay_cost=1)
	S += t10_t20_mem1 >= 40
	t10_t20_mem1 += INPUT_mem_r

	t10_t21 = S.Task('t10_t21', length=1, delay_cost=1)
	S += t10_t21 >= 40
	t10_t21 += ADD[3]

	t10_t4_t1_in = S.Task('t10_t4_t1_in', length=1, delay_cost=1)
	S += t10_t4_t1_in >= 40
	t10_t4_t1_in += MUL_in[0]

	t10_t4_t1_mem0 = S.Task('t10_t4_t1_mem0', length=1, delay_cost=1)
	S += t10_t4_t1_mem0 >= 40
	t10_t4_t1_mem0 += ADD_mem[3]

	t10_t4_t1_mem1 = S.Task('t10_t4_t1_mem1', length=1, delay_cost=1)
	S += t10_t4_t1_mem1 >= 40
	t10_t4_t1_mem1 += ADD_mem[0]

	t1_t51 = S.Task('t1_t51', length=1, delay_cost=1)
	S += t1_t51 >= 40
	t1_t51 += ADD[0]

	t2_t1_t3 = S.Task('t2_t1_t3', length=1, delay_cost=1)
	S += t2_t1_t3 >= 40
	t2_t1_t3 += ADD[2]

	t710_mem0 = S.Task('t710_mem0', length=1, delay_cost=1)
	S += t710_mem0 >= 40
	t710_mem0 += ADD_mem[1]

	t710_mem1 = S.Task('t710_mem1', length=1, delay_cost=1)
	S += t710_mem1 >= 40
	t710_mem1 += ADD_mem[1]

	t7_t30 = S.Task('t7_t30', length=1, delay_cost=1)
	S += t7_t30 >= 40
	t7_t30 += ADD[1]

	t10_t10_mem0 = S.Task('t10_t10_mem0', length=1, delay_cost=1)
	S += t10_t10_mem0 >= 41
	t10_t10_mem0 += MUL_mem[0]

	t10_t10_mem1 = S.Task('t10_t10_mem1', length=1, delay_cost=1)
	S += t10_t10_mem1 >= 41
	t10_t10_mem1 += MUL_mem[0]

	t10_t1_t5 = S.Task('t10_t1_t5', length=1, delay_cost=1)
	S += t10_t1_t5 >= 41
	t10_t1_t5 += ADD[2]

	t10_t20 = S.Task('t10_t20', length=1, delay_cost=1)
	S += t10_t20 >= 41
	t10_t20 += ADD[3]

	t10_t4_t0_in = S.Task('t10_t4_t0_in', length=1, delay_cost=1)
	S += t10_t4_t0_in >= 41
	t10_t4_t0_in += MUL_in[0]

	t10_t4_t0_mem0 = S.Task('t10_t4_t0_mem0', length=1, delay_cost=1)
	S += t10_t4_t0_mem0 >= 41
	t10_t4_t0_mem0 += ADD_mem[3]

	t10_t4_t0_mem1 = S.Task('t10_t4_t0_mem1', length=1, delay_cost=1)
	S += t10_t4_t0_mem1 >= 41
	t10_t4_t0_mem1 += ADD_mem[2]

	t10_t4_t1 = S.Task('t10_t4_t1', length=7, delay_cost=1)
	S += t10_t4_t1 >= 41
	t10_t4_t1 += MUL[0]

	t5_t31_mem0 = S.Task('t5_t31_mem0', length=1, delay_cost=1)
	S += t5_t31_mem0 >= 41
	t5_t31_mem0 += INPUT_mem_r

	t5_t31_mem1 = S.Task('t5_t31_mem1', length=1, delay_cost=1)
	S += t5_t31_mem1 >= 41
	t5_t31_mem1 += INPUT_mem_r

	t710 = S.Task('t710', length=1, delay_cost=1)
	S += t710 >= 41
	t710 += ADD[0]

	t810_mem0 = S.Task('t810_mem0', length=1, delay_cost=1)
	S += t810_mem0 >= 41
	t810_mem0 += ADD_mem[0]

	t810_mem1 = S.Task('t810_mem1', length=1, delay_cost=1)
	S += t810_mem1 >= 41
	t810_mem1 += ADD_mem[0]

	t10_t00_mem0 = S.Task('t10_t00_mem0', length=1, delay_cost=1)
	S += t10_t00_mem0 >= 42
	t10_t00_mem0 += MUL_mem[0]

	t10_t00_mem1 = S.Task('t10_t00_mem1', length=1, delay_cost=1)
	S += t10_t00_mem1 >= 42
	t10_t00_mem1 += MUL_mem[0]

	t10_t10 = S.Task('t10_t10', length=1, delay_cost=1)
	S += t10_t10 >= 42
	t10_t10 += ADD[3]

	t10_t4_t0 = S.Task('t10_t4_t0', length=7, delay_cost=1)
	S += t10_t4_t0 >= 42
	t10_t4_t0 += MUL[0]

	t10_t4_t2_mem0 = S.Task('t10_t4_t2_mem0', length=1, delay_cost=1)
	S += t10_t4_t2_mem0 >= 42
	t10_t4_t2_mem0 += ADD_mem[3]

	t10_t4_t2_mem1 = S.Task('t10_t4_t2_mem1', length=1, delay_cost=1)
	S += t10_t4_t2_mem1 >= 42
	t10_t4_t2_mem1 += ADD_mem[3]

	t5_t31 = S.Task('t5_t31', length=1, delay_cost=1)
	S += t5_t31 >= 42
	t5_t31 += ADD[2]

	t5_t4_t1_in = S.Task('t5_t4_t1_in', length=1, delay_cost=1)
	S += t5_t4_t1_in >= 42
	t5_t4_t1_in += MUL_in[0]

	t5_t4_t1_mem0 = S.Task('t5_t4_t1_mem0', length=1, delay_cost=1)
	S += t5_t4_t1_mem0 >= 42
	t5_t4_t1_mem0 += ADD_mem[0]

	t5_t4_t1_mem1 = S.Task('t5_t4_t1_mem1', length=1, delay_cost=1)
	S += t5_t4_t1_mem1 >= 42
	t5_t4_t1_mem1 += ADD_mem[2]

	t7_t10_mem0 = S.Task('t7_t10_mem0', length=1, delay_cost=1)
	S += t7_t10_mem0 >= 42
	t7_t10_mem0 += INPUT_mem_r

	t7_t10_mem1 = S.Task('t7_t10_mem1', length=1, delay_cost=1)
	S += t7_t10_mem1 >= 42
	t7_t10_mem1 += INPUT_mem_r

	t810 = S.Task('t810', length=1, delay_cost=1)
	S += t810 >= 42
	t810 += ADD[1]

	t910_mem0 = S.Task('t910_mem0', length=1, delay_cost=1)
	S += t910_mem0 >= 42
	t910_mem0 += ADD_mem[1]

	t910_mem1 = S.Task('t910_mem1', length=1, delay_cost=1)
	S += t910_mem1 >= 42
	t910_mem1 += ADD_mem[0]

	t10_t00 = S.Task('t10_t00', length=1, delay_cost=1)
	S += t10_t00 >= 43
	t10_t00 += ADD[2]

	t10_t0_t5_mem0 = S.Task('t10_t0_t5_mem0', length=1, delay_cost=1)
	S += t10_t0_t5_mem0 >= 43
	t10_t0_t5_mem0 += MUL_mem[0]

	t10_t0_t5_mem1 = S.Task('t10_t0_t5_mem1', length=1, delay_cost=1)
	S += t10_t0_t5_mem1 >= 43
	t10_t0_t5_mem1 += MUL_mem[0]

	t10_t4_t2 = S.Task('t10_t4_t2', length=1, delay_cost=1)
	S += t10_t4_t2 >= 43
	t10_t4_t2 += ADD[1]

	t10_t4_t4_in = S.Task('t10_t4_t4_in', length=1, delay_cost=1)
	S += t10_t4_t4_in >= 43
	t10_t4_t4_in += MUL_in[0]

	t10_t4_t4_mem0 = S.Task('t10_t4_t4_mem0', length=1, delay_cost=1)
	S += t10_t4_t4_mem0 >= 43
	t10_t4_t4_mem0 += ADD_mem[1]

	t10_t4_t4_mem1 = S.Task('t10_t4_t4_mem1', length=1, delay_cost=1)
	S += t10_t4_t4_mem1 >= 43
	t10_t4_t4_mem1 += ADD_mem[1]

	t10_t50_mem0 = S.Task('t10_t50_mem0', length=1, delay_cost=1)
	S += t10_t50_mem0 >= 43
	t10_t50_mem0 += ADD_mem[2]

	t10_t50_mem1 = S.Task('t10_t50_mem1', length=1, delay_cost=1)
	S += t10_t50_mem1 >= 43
	t10_t50_mem1 += ADD_mem[3]

	t5_t4_t1 = S.Task('t5_t4_t1', length=7, delay_cost=1)
	S += t5_t4_t1 >= 43
	t5_t4_t1 += MUL[0]

	t7_t10 = S.Task('t7_t10', length=1, delay_cost=1)
	S += t7_t10 >= 43
	t7_t10 += ADD[0]

	t7_t3_t2_mem0 = S.Task('t7_t3_t2_mem0', length=1, delay_cost=1)
	S += t7_t3_t2_mem0 >= 43
	t7_t3_t2_mem0 += INPUT_mem_r

	t7_t3_t2_mem1 = S.Task('t7_t3_t2_mem1', length=1, delay_cost=1)
	S += t7_t3_t2_mem1 >= 43
	t7_t3_t2_mem1 += INPUT_mem_r

	t910 = S.Task('t910', length=1, delay_cost=1)
	S += t910 >= 43
	t910 += ADD[3]

	t10_t0_t5 = S.Task('t10_t0_t5', length=1, delay_cost=1)
	S += t10_t0_t5 >= 44
	t10_t0_t5 += ADD[2]

	t10_t4_t4 = S.Task('t10_t4_t4', length=7, delay_cost=1)
	S += t10_t4_t4 >= 44
	t10_t4_t4 += MUL[0]

	t10_t50 = S.Task('t10_t50', length=1, delay_cost=1)
	S += t10_t50 >= 44
	t10_t50 += ADD[0]

	t2_t1_t4_in = S.Task('t2_t1_t4_in', length=1, delay_cost=1)
	S += t2_t1_t4_in >= 44
	t2_t1_t4_in += MUL_in[0]

	t2_t1_t4_mem0 = S.Task('t2_t1_t4_mem0', length=1, delay_cost=1)
	S += t2_t1_t4_mem0 >= 44
	t2_t1_t4_mem0 += ADD_mem[1]

	t2_t1_t4_mem1 = S.Task('t2_t1_t4_mem1', length=1, delay_cost=1)
	S += t2_t1_t4_mem1 >= 44
	t2_t1_t4_mem1 += ADD_mem[2]

	t7_t11_mem0 = S.Task('t7_t11_mem0', length=1, delay_cost=1)
	S += t7_t11_mem0 >= 44
	t7_t11_mem0 += INPUT_mem_r

	t7_t11_mem1 = S.Task('t7_t11_mem1', length=1, delay_cost=1)
	S += t7_t11_mem1 >= 44
	t7_t11_mem1 += INPUT_mem_r

	t7_t3_t2 = S.Task('t7_t3_t2', length=1, delay_cost=1)
	S += t7_t3_t2 >= 44
	t7_t3_t2 += ADD[1]

	t7_t3_t5_mem0 = S.Task('t7_t3_t5_mem0', length=1, delay_cost=1)
	S += t7_t3_t5_mem0 >= 44
	t7_t3_t5_mem0 += MUL_mem[0]

	t7_t3_t5_mem1 = S.Task('t7_t3_t5_mem1', length=1, delay_cost=1)
	S += t7_t3_t5_mem1 >= 44
	t7_t3_t5_mem1 += MUL_mem[0]

	t2_t1_t4 = S.Task('t2_t1_t4', length=7, delay_cost=1)
	S += t2_t1_t4 >= 45
	t2_t1_t4 += MUL[0]

	t7_a1_1_mem0 = S.Task('t7_a1_1_mem0', length=1, delay_cost=1)
	S += t7_a1_1_mem0 >= 45
	t7_a1_1_mem0 += INPUT_mem_r

	t7_a1_1_mem1 = S.Task('t7_a1_1_mem1', length=1, delay_cost=1)
	S += t7_a1_1_mem1 >= 45
	t7_a1_1_mem1 += INPUT_mem_r

	t7_t11 = S.Task('t7_t11', length=1, delay_cost=1)
	S += t7_t11 >= 45
	t7_t11 += ADD[3]

	t7_t2_t3_mem0 = S.Task('t7_t2_t3_mem0', length=1, delay_cost=1)
	S += t7_t2_t3_mem0 >= 45
	t7_t2_t3_mem0 += ADD_mem[0]

	t7_t2_t3_mem1 = S.Task('t7_t2_t3_mem1', length=1, delay_cost=1)
	S += t7_t2_t3_mem1 >= 45
	t7_t2_t3_mem1 += ADD_mem[3]

	t7_t3_t5 = S.Task('t7_t3_t5', length=1, delay_cost=1)
	S += t7_t3_t5 >= 45
	t7_t3_t5 += ADD[2]

	t10_t1_t3_mem0 = S.Task('t10_t1_t3_mem0', length=1, delay_cost=1)
	S += t10_t1_t3_mem0 >= 46
	t10_t1_t3_mem0 += INPUT_mem_r

	t10_t1_t3_mem1 = S.Task('t10_t1_t3_mem1', length=1, delay_cost=1)
	S += t10_t1_t3_mem1 >= 46
	t10_t1_t3_mem1 += INPUT_mem_r

	t7_a1_1 = S.Task('t7_a1_1', length=1, delay_cost=1)
	S += t7_a1_1 >= 46
	t7_a1_1 += ADD[1]

	t7_t2_t3 = S.Task('t7_t2_t3', length=1, delay_cost=1)
	S += t7_t2_t3 >= 46
	t7_t2_t3 += ADD[0]

	t10_t1_t3 = S.Task('t10_t1_t3', length=1, delay_cost=1)
	S += t10_t1_t3 >= 47
	t10_t1_t3 += ADD[1]

	t5_t30_mem0 = S.Task('t5_t30_mem0', length=1, delay_cost=1)
	S += t5_t30_mem0 >= 47
	t5_t30_mem0 += INPUT_mem_r

	t5_t30_mem1 = S.Task('t5_t30_mem1', length=1, delay_cost=1)
	S += t5_t30_mem1 >= 47
	t5_t30_mem1 += INPUT_mem_r

	t10_t1_t2_mem0 = S.Task('t10_t1_t2_mem0', length=1, delay_cost=1)
	S += t10_t1_t2_mem0 >= 48
	t10_t1_t2_mem0 += INPUT_mem_r

	t10_t1_t2_mem1 = S.Task('t10_t1_t2_mem1', length=1, delay_cost=1)
	S += t10_t1_t2_mem1 >= 48
	t10_t1_t2_mem1 += INPUT_mem_r

	t10_t40_mem0 = S.Task('t10_t40_mem0', length=1, delay_cost=1)
	S += t10_t40_mem0 >= 48
	t10_t40_mem0 += MUL_mem[0]

	t10_t40_mem1 = S.Task('t10_t40_mem1', length=1, delay_cost=1)
	S += t10_t40_mem1 >= 48
	t10_t40_mem1 += MUL_mem[0]

	t5_t30 = S.Task('t5_t30', length=1, delay_cost=1)
	S += t5_t30 >= 48
	t5_t30 += ADD[0]

	t5_t4_t0_in = S.Task('t5_t4_t0_in', length=1, delay_cost=1)
	S += t5_t4_t0_in >= 48
	t5_t4_t0_in += MUL_in[0]

	t5_t4_t0_mem0 = S.Task('t5_t4_t0_mem0', length=1, delay_cost=1)
	S += t5_t4_t0_mem0 >= 48
	t5_t4_t0_mem0 += ADD_mem[1]

	t5_t4_t0_mem1 = S.Task('t5_t4_t0_mem1', length=1, delay_cost=1)
	S += t5_t4_t0_mem1 >= 48
	t5_t4_t0_mem1 += ADD_mem[0]

	t5_t4_t3_mem0 = S.Task('t5_t4_t3_mem0', length=1, delay_cost=1)
	S += t5_t4_t3_mem0 >= 48
	t5_t4_t3_mem0 += ADD_mem[0]

	t5_t4_t3_mem1 = S.Task('t5_t4_t3_mem1', length=1, delay_cost=1)
	S += t5_t4_t3_mem1 >= 48
	t5_t4_t3_mem1 += ADD_mem[2]

	t1010_mem0 = S.Task('t1010_mem0', length=1, delay_cost=1)
	S += t1010_mem0 >= 49
	t1010_mem0 += ADD_mem[0]

	t1010_mem1 = S.Task('t1010_mem1', length=1, delay_cost=1)
	S += t1010_mem1 >= 49
	t1010_mem1 += ADD_mem[0]

	t10_t0_t3_mem0 = S.Task('t10_t0_t3_mem0', length=1, delay_cost=1)
	S += t10_t0_t3_mem0 >= 49
	t10_t0_t3_mem0 += INPUT_mem_r

	t10_t0_t3_mem1 = S.Task('t10_t0_t3_mem1', length=1, delay_cost=1)
	S += t10_t0_t3_mem1 >= 49
	t10_t0_t3_mem1 += INPUT_mem_r

	t10_t1_t2 = S.Task('t10_t1_t2', length=1, delay_cost=1)
	S += t10_t1_t2 >= 49
	t10_t1_t2 += ADD[1]

	t10_t1_t4_in = S.Task('t10_t1_t4_in', length=1, delay_cost=1)
	S += t10_t1_t4_in >= 49
	t10_t1_t4_in += MUL_in[0]

	t10_t1_t4_mem0 = S.Task('t10_t1_t4_mem0', length=1, delay_cost=1)
	S += t10_t1_t4_mem0 >= 49
	t10_t1_t4_mem0 += ADD_mem[1]

	t10_t1_t4_mem1 = S.Task('t10_t1_t4_mem1', length=1, delay_cost=1)
	S += t10_t1_t4_mem1 >= 49
	t10_t1_t4_mem1 += ADD_mem[1]

	t10_t40 = S.Task('t10_t40', length=1, delay_cost=1)
	S += t10_t40 >= 49
	t10_t40 += ADD[0]

	t10_t4_t5_mem0 = S.Task('t10_t4_t5_mem0', length=1, delay_cost=1)
	S += t10_t4_t5_mem0 >= 49
	t10_t4_t5_mem0 += MUL_mem[0]

	t10_t4_t5_mem1 = S.Task('t10_t4_t5_mem1', length=1, delay_cost=1)
	S += t10_t4_t5_mem1 >= 49
	t10_t4_t5_mem1 += MUL_mem[0]

	t5_t4_t0 = S.Task('t5_t4_t0', length=7, delay_cost=1)
	S += t5_t4_t0 >= 49
	t5_t4_t0 += MUL[0]

	t5_t4_t3 = S.Task('t5_t4_t3', length=1, delay_cost=1)
	S += t5_t4_t3 >= 49
	t5_t4_t3 += ADD[3]

	t1010 = S.Task('t1010', length=1, delay_cost=1)
	S += t1010 >= 50
	t1010 += ADD[1]

	t10_t0_t2_mem0 = S.Task('t10_t0_t2_mem0', length=1, delay_cost=1)
	S += t10_t0_t2_mem0 >= 50
	t10_t0_t2_mem0 += INPUT_mem_r

	t10_t0_t2_mem1 = S.Task('t10_t0_t2_mem1', length=1, delay_cost=1)
	S += t10_t0_t2_mem1 >= 50
	t10_t0_t2_mem1 += INPUT_mem_r

	t10_t0_t3 = S.Task('t10_t0_t3', length=1, delay_cost=1)
	S += t10_t0_t3 >= 50
	t10_t0_t3 += ADD[0]

	t10_t1_t4 = S.Task('t10_t1_t4', length=7, delay_cost=1)
	S += t10_t1_t4 >= 50
	t10_t1_t4 += MUL[0]

	t10_t41_mem0 = S.Task('t10_t41_mem0', length=1, delay_cost=1)
	S += t10_t41_mem0 >= 50
	t10_t41_mem0 += MUL_mem[0]

	t10_t41_mem1 = S.Task('t10_t41_mem1', length=1, delay_cost=1)
	S += t10_t41_mem1 >= 50
	t10_t41_mem1 += ADD_mem[2]

	t10_t4_t5 = S.Task('t10_t4_t5', length=1, delay_cost=1)
	S += t10_t4_t5 >= 50
	t10_t4_t5 += ADD[2]

	t1110_mem0 = S.Task('t1110_mem0', length=1, delay_cost=1)
	S += t1110_mem0 >= 50
	t1110_mem0 += ADD_mem[1]

	t1110_mem1 = S.Task('t1110_mem1', length=1, delay_cost=1)
	S += t1110_mem1 >= 50
	t1110_mem1 += ADD_mem[1]

	t5_t4_t4_in = S.Task('t5_t4_t4_in', length=1, delay_cost=1)
	S += t5_t4_t4_in >= 50
	t5_t4_t4_in += MUL_in[0]

	t5_t4_t4_mem0 = S.Task('t5_t4_t4_mem0', length=1, delay_cost=1)
	S += t5_t4_t4_mem0 >= 50
	t5_t4_t4_mem0 += ADD_mem[0]

	t5_t4_t4_mem1 = S.Task('t5_t4_t4_mem1', length=1, delay_cost=1)
	S += t5_t4_t4_mem1 >= 50
	t5_t4_t4_mem1 += ADD_mem[3]

	t10_t0_t2 = S.Task('t10_t0_t2', length=1, delay_cost=1)
	S += t10_t0_t2 >= 51
	t10_t0_t2 += ADD[2]

	t10_t0_t4_in = S.Task('t10_t0_t4_in', length=1, delay_cost=1)
	S += t10_t0_t4_in >= 51
	t10_t0_t4_in += MUL_in[0]

	t10_t0_t4_mem0 = S.Task('t10_t0_t4_mem0', length=1, delay_cost=1)
	S += t10_t0_t4_mem0 >= 51
	t10_t0_t4_mem0 += ADD_mem[2]

	t10_t0_t4_mem1 = S.Task('t10_t0_t4_mem1', length=1, delay_cost=1)
	S += t10_t0_t4_mem1 >= 51
	t10_t0_t4_mem1 += ADD_mem[0]

	t10_t41 = S.Task('t10_t41', length=1, delay_cost=1)
	S += t10_t41 >= 51
	t10_t41 += ADD[0]

	t1110 = S.Task('t1110', length=1, delay_cost=1)
	S += t1110 >= 51
	t1110 += ADD[1]

	t5_t4_t4 = S.Task('t5_t4_t4', length=7, delay_cost=1)
	S += t5_t4_t4 >= 51
	t5_t4_t4 += MUL[0]

	t7_t3_t3_mem0 = S.Task('t7_t3_t3_mem0', length=1, delay_cost=1)
	S += t7_t3_t3_mem0 >= 51
	t7_t3_t3_mem0 += INPUT_mem_r

	t7_t3_t3_mem1 = S.Task('t7_t3_t3_mem1', length=1, delay_cost=1)
	S += t7_t3_t3_mem1 >= 51
	t7_t3_t3_mem1 += INPUT_mem_r

	t10_t0_t4 = S.Task('t10_t0_t4', length=7, delay_cost=1)
	S += t10_t0_t4 >= 52
	t10_t0_t4 += MUL[0]

	t7_t00_mem0 = S.Task('t7_t00_mem0', length=1, delay_cost=1)
	S += t7_t00_mem0 >= 52
	t7_t00_mem0 += INPUT_mem_r

	t7_t00_mem1 = S.Task('t7_t00_mem1', length=1, delay_cost=1)
	S += t7_t00_mem1 >= 52
	t7_t00_mem1 += ADD_mem[0]

	t7_t01_mem0 = S.Task('t7_t01_mem0', length=1, delay_cost=1)
	S += t7_t01_mem0 >= 52
	t7_t01_mem0 += INPUT_mem_r

	t7_t01_mem1 = S.Task('t7_t01_mem1', length=1, delay_cost=1)
	S += t7_t01_mem1 >= 52
	t7_t01_mem1 += ADD_mem[1]

	t7_t3_t3 = S.Task('t7_t3_t3', length=1, delay_cost=1)
	S += t7_t3_t3 >= 52
	t7_t3_t3 += ADD[0]

	t7_t3_t4_in = S.Task('t7_t3_t4_in', length=1, delay_cost=1)
	S += t7_t3_t4_in >= 52
	t7_t3_t4_in += MUL_in[0]

	t7_t3_t4_mem0 = S.Task('t7_t3_t4_mem0', length=1, delay_cost=1)
	S += t7_t3_t4_mem0 >= 52
	t7_t3_t4_mem0 += ADD_mem[1]

	t7_t3_t4_mem1 = S.Task('t7_t3_t4_mem1', length=1, delay_cost=1)
	S += t7_t3_t4_mem1 >= 52
	t7_t3_t4_mem1 += ADD_mem[0]

	t1_t00_mem0 = S.Task('t1_t00_mem0', length=1, delay_cost=1)
	S += t1_t00_mem0 >= 53
	t1_t00_mem0 += INPUT_mem_r

	t1_t00_mem1 = S.Task('t1_t00_mem1', length=1, delay_cost=1)
	S += t1_t00_mem1 >= 53
	t1_t00_mem1 += ADD_mem[3]

	t1_t01_mem0 = S.Task('t1_t01_mem0', length=1, delay_cost=1)
	S += t1_t01_mem0 >= 53
	t1_t01_mem0 += INPUT_mem_r

	t1_t01_mem1 = S.Task('t1_t01_mem1', length=1, delay_cost=1)
	S += t1_t01_mem1 >= 53
	t1_t01_mem1 += ADD_mem[2]

	t7_t00 = S.Task('t7_t00', length=1, delay_cost=1)
	S += t7_t00 >= 53
	t7_t00 += ADD[2]

	t7_t01 = S.Task('t7_t01', length=1, delay_cost=1)
	S += t7_t01 >= 53
	t7_t01 += ADD[1]

	t7_t2_t1_in = S.Task('t7_t2_t1_in', length=1, delay_cost=1)
	S += t7_t2_t1_in >= 53
	t7_t2_t1_in += MUL_in[0]

	t7_t2_t1_mem0 = S.Task('t7_t2_t1_mem0', length=1, delay_cost=1)
	S += t7_t2_t1_mem0 >= 53
	t7_t2_t1_mem0 += ADD_mem[1]

	t7_t2_t1_mem1 = S.Task('t7_t2_t1_mem1', length=1, delay_cost=1)
	S += t7_t2_t1_mem1 >= 53
	t7_t2_t1_mem1 += ADD_mem[3]

	t7_t2_t2_mem0 = S.Task('t7_t2_t2_mem0', length=1, delay_cost=1)
	S += t7_t2_t2_mem0 >= 53
	t7_t2_t2_mem0 += ADD_mem[2]

	t7_t2_t2_mem1 = S.Task('t7_t2_t2_mem1', length=1, delay_cost=1)
	S += t7_t2_t2_mem1 >= 53
	t7_t2_t2_mem1 += ADD_mem[1]

	t7_t3_t4 = S.Task('t7_t3_t4', length=7, delay_cost=1)
	S += t7_t3_t4 >= 53
	t7_t3_t4 += MUL[0]

	t0_t00_mem0 = S.Task('t0_t00_mem0', length=1, delay_cost=1)
	S += t0_t00_mem0 >= 54
	t0_t00_mem0 += INPUT_mem_r

	t0_t00_mem1 = S.Task('t0_t00_mem1', length=1, delay_cost=1)
	S += t0_t00_mem1 >= 54
	t0_t00_mem1 += ADD_mem[0]

	t0_t01_mem0 = S.Task('t0_t01_mem0', length=1, delay_cost=1)
	S += t0_t01_mem0 >= 54
	t0_t01_mem0 += INPUT_mem_r

	t0_t01_mem1 = S.Task('t0_t01_mem1', length=1, delay_cost=1)
	S += t0_t01_mem1 >= 54
	t0_t01_mem1 += ADD_mem[2]

	t1_t00 = S.Task('t1_t00', length=1, delay_cost=1)
	S += t1_t00 >= 54
	t1_t00 += ADD[2]

	t1_t01 = S.Task('t1_t01', length=1, delay_cost=1)
	S += t1_t01 >= 54
	t1_t01 += ADD[1]

	t1_t2_t1_in = S.Task('t1_t2_t1_in', length=1, delay_cost=1)
	S += t1_t2_t1_in >= 54
	t1_t2_t1_in += MUL_in[0]

	t1_t2_t1_mem0 = S.Task('t1_t2_t1_mem0', length=1, delay_cost=1)
	S += t1_t2_t1_mem0 >= 54
	t1_t2_t1_mem0 += ADD_mem[1]

	t1_t2_t1_mem1 = S.Task('t1_t2_t1_mem1', length=1, delay_cost=1)
	S += t1_t2_t1_mem1 >= 54
	t1_t2_t1_mem1 += ADD_mem[0]

	t1_t2_t2_mem0 = S.Task('t1_t2_t2_mem0', length=1, delay_cost=1)
	S += t1_t2_t2_mem0 >= 54
	t1_t2_t2_mem0 += ADD_mem[2]

	t1_t2_t2_mem1 = S.Task('t1_t2_t2_mem1', length=1, delay_cost=1)
	S += t1_t2_t2_mem1 >= 54
	t1_t2_t2_mem1 += ADD_mem[1]

	t7_t2_t1 = S.Task('t7_t2_t1', length=7, delay_cost=1)
	S += t7_t2_t1 >= 54
	t7_t2_t1 += MUL[0]

	t7_t2_t2 = S.Task('t7_t2_t2', length=1, delay_cost=1)
	S += t7_t2_t2 >= 54
	t7_t2_t2 += ADD[0]

	t0_t00 = S.Task('t0_t00', length=1, delay_cost=1)
	S += t0_t00 >= 55
	t0_t00 += ADD[0]

	t0_t01 = S.Task('t0_t01', length=1, delay_cost=1)
	S += t0_t01 >= 55
	t0_t01 += ADD[2]

	t0_t2_t1_in = S.Task('t0_t2_t1_in', length=1, delay_cost=1)
	S += t0_t2_t1_in >= 55
	t0_t2_t1_in += MUL_in[0]

	t0_t2_t1_mem0 = S.Task('t0_t2_t1_mem0', length=1, delay_cost=1)
	S += t0_t2_t1_mem0 >= 55
	t0_t2_t1_mem0 += ADD_mem[2]

	t0_t2_t1_mem1 = S.Task('t0_t2_t1_mem1', length=1, delay_cost=1)
	S += t0_t2_t1_mem1 >= 55
	t0_t2_t1_mem1 += ADD_mem[1]

	t0_t2_t2_mem0 = S.Task('t0_t2_t2_mem0', length=1, delay_cost=1)
	S += t0_t2_t2_mem0 >= 55
	t0_t2_t2_mem0 += ADD_mem[0]

	t0_t2_t2_mem1 = S.Task('t0_t2_t2_mem1', length=1, delay_cost=1)
	S += t0_t2_t2_mem1 >= 55
	t0_t2_t2_mem1 += ADD_mem[2]

	t1_t2_t1 = S.Task('t1_t2_t1', length=7, delay_cost=1)
	S += t1_t2_t1 >= 55
	t1_t2_t1 += MUL[0]

	t1_t2_t2 = S.Task('t1_t2_t2', length=1, delay_cost=1)
	S += t1_t2_t2 >= 55
	t1_t2_t2 += ADD[3]

	t5_t4_t5_mem0 = S.Task('t5_t4_t5_mem0', length=1, delay_cost=1)
	S += t5_t4_t5_mem0 >= 55
	t5_t4_t5_mem0 += MUL_mem[0]

	t5_t4_t5_mem1 = S.Task('t5_t4_t5_mem1', length=1, delay_cost=1)
	S += t5_t4_t5_mem1 >= 55
	t5_t4_t5_mem1 += MUL_mem[0]

	t0_t2_t1 = S.Task('t0_t2_t1', length=7, delay_cost=1)
	S += t0_t2_t1 >= 56
	t0_t2_t1 += MUL[0]

	t0_t2_t2 = S.Task('t0_t2_t2', length=1, delay_cost=1)
	S += t0_t2_t2 >= 56
	t0_t2_t2 += ADD[2]

	t10_t11_mem0 = S.Task('t10_t11_mem0', length=1, delay_cost=1)
	S += t10_t11_mem0 >= 56
	t10_t11_mem0 += MUL_mem[0]

	t10_t11_mem1 = S.Task('t10_t11_mem1', length=1, delay_cost=1)
	S += t10_t11_mem1 >= 56
	t10_t11_mem1 += ADD_mem[2]

	t5_t4_t5 = S.Task('t5_t4_t5', length=1, delay_cost=1)
	S += t5_t4_t5 >= 56
	t5_t4_t5 += ADD[1]

	t7_t2_t0_in = S.Task('t7_t2_t0_in', length=1, delay_cost=1)
	S += t7_t2_t0_in >= 56
	t7_t2_t0_in += MUL_in[0]

	t7_t2_t0_mem0 = S.Task('t7_t2_t0_mem0', length=1, delay_cost=1)
	S += t7_t2_t0_mem0 >= 56
	t7_t2_t0_mem0 += ADD_mem[2]

	t7_t2_t0_mem1 = S.Task('t7_t2_t0_mem1', length=1, delay_cost=1)
	S += t7_t2_t0_mem1 >= 56
	t7_t2_t0_mem1 += ADD_mem[0]

	t10_s00_mem0 = S.Task('t10_s00_mem0', length=1, delay_cost=1)
	S += t10_s00_mem0 >= 57
	t10_s00_mem0 += ADD_mem[3]

	t10_s00_mem1 = S.Task('t10_s00_mem1', length=1, delay_cost=1)
	S += t10_s00_mem1 >= 57
	t10_s00_mem1 += ADD_mem[1]

	t10_s01_mem0 = S.Task('t10_s01_mem0', length=1, delay_cost=1)
	S += t10_s01_mem0 >= 57
	t10_s01_mem0 += ADD_mem[1]

	t10_s01_mem1 = S.Task('t10_s01_mem1', length=1, delay_cost=1)
	S += t10_s01_mem1 >= 57
	t10_s01_mem1 += ADD_mem[3]

	t10_t11 = S.Task('t10_t11', length=1, delay_cost=1)
	S += t10_t11 >= 57
	t10_t11 += ADD[1]

	t1_t2_t0_in = S.Task('t1_t2_t0_in', length=1, delay_cost=1)
	S += t1_t2_t0_in >= 57
	t1_t2_t0_in += MUL_in[0]

	t1_t2_t0_mem0 = S.Task('t1_t2_t0_mem0', length=1, delay_cost=1)
	S += t1_t2_t0_mem0 >= 57
	t1_t2_t0_mem0 += ADD_mem[2]

	t1_t2_t0_mem1 = S.Task('t1_t2_t0_mem1', length=1, delay_cost=1)
	S += t1_t2_t0_mem1 >= 57
	t1_t2_t0_mem1 += ADD_mem[0]

	t5_t40_mem0 = S.Task('t5_t40_mem0', length=1, delay_cost=1)
	S += t5_t40_mem0 >= 57
	t5_t40_mem0 += MUL_mem[0]

	t5_t40_mem1 = S.Task('t5_t40_mem1', length=1, delay_cost=1)
	S += t5_t40_mem1 >= 57
	t5_t40_mem1 += MUL_mem[0]

	t7_t2_t0 = S.Task('t7_t2_t0', length=7, delay_cost=1)
	S += t7_t2_t0 >= 57
	t7_t2_t0 += MUL[0]

	t0_t2_t0_in = S.Task('t0_t2_t0_in', length=1, delay_cost=1)
	S += t0_t2_t0_in >= 58
	t0_t2_t0_in += MUL_in[0]

	t0_t2_t0_mem0 = S.Task('t0_t2_t0_mem0', length=1, delay_cost=1)
	S += t0_t2_t0_mem0 >= 58
	t0_t2_t0_mem0 += ADD_mem[0]

	t0_t2_t0_mem1 = S.Task('t0_t2_t0_mem1', length=1, delay_cost=1)
	S += t0_t2_t0_mem1 >= 58
	t0_t2_t0_mem1 += ADD_mem[0]

	t10_s00 = S.Task('t10_s00', length=1, delay_cost=1)
	S += t10_s00 >= 58
	t10_s00 += ADD[0]

	t10_s01 = S.Task('t10_s01', length=1, delay_cost=1)
	S += t10_s01 >= 58
	t10_s01 += ADD[2]

	t10_t01_mem0 = S.Task('t10_t01_mem0', length=1, delay_cost=1)
	S += t10_t01_mem0 >= 58
	t10_t01_mem0 += MUL_mem[0]

	t10_t01_mem1 = S.Task('t10_t01_mem1', length=1, delay_cost=1)
	S += t10_t01_mem1 >= 58
	t10_t01_mem1 += ADD_mem[2]

	t1_t2_t0 = S.Task('t1_t2_t0', length=7, delay_cost=1)
	S += t1_t2_t0 >= 58
	t1_t2_t0 += MUL[0]

	t510_mem0 = S.Task('t510_mem0', length=1, delay_cost=1)
	S += t510_mem0 >= 58
	t510_mem0 += ADD_mem[3]

	t510_mem1 = S.Task('t510_mem1', length=1, delay_cost=1)
	S += t510_mem1 >= 58
	t510_mem1 += ADD_mem[2]

	t5_t40 = S.Task('t5_t40', length=1, delay_cost=1)
	S += t5_t40 >= 58
	t5_t40 += ADD[3]

	t5_t41_mem0 = S.Task('t5_t41_mem0', length=1, delay_cost=1)
	S += t5_t41_mem0 >= 58
	t5_t41_mem0 += MUL_mem[0]

	t5_t41_mem1 = S.Task('t5_t41_mem1', length=1, delay_cost=1)
	S += t5_t41_mem1 >= 58
	t5_t41_mem1 += ADD_mem[1]

	t0_t2_t0 = S.Task('t0_t2_t0', length=7, delay_cost=1)
	S += t0_t2_t0 >= 59
	t0_t2_t0 += MUL[0]

	t10_t01 = S.Task('t10_t01', length=1, delay_cost=1)
	S += t10_t01 >= 59
	t10_t01 += ADD[1]

	t10_t51_mem0 = S.Task('t10_t51_mem0', length=1, delay_cost=1)
	S += t10_t51_mem0 >= 59
	t10_t51_mem0 += ADD_mem[1]

	t10_t51_mem1 = S.Task('t10_t51_mem1', length=1, delay_cost=1)
	S += t10_t51_mem1 >= 59
	t10_t51_mem1 += ADD_mem[1]

	t2_t1_t1_in = S.Task('t2_t1_t1_in', length=1, delay_cost=1)
	S += t2_t1_t1_in >= 59
	t2_t1_t1_in += MUL_in[0]

	t2_t1_t1_mem0 = S.Task('t2_t1_t1_mem0', length=1, delay_cost=1)
	S += t2_t1_t1_mem0 >= 59
	t2_t1_t1_mem0 += INPUT_mem_r

	t2_t1_t1_mem1 = S.Task('t2_t1_t1_mem1', length=1, delay_cost=1)
	S += t2_t1_t1_mem1 >= 59
	t2_t1_t1_mem1 += ADD_mem[2]

	t510 = S.Task('t510', length=1, delay_cost=1)
	S += t510 >= 59
	t510 += ADD[0]

	t511_mem0 = S.Task('t511_mem0', length=1, delay_cost=1)
	S += t511_mem0 >= 59
	t511_mem0 += ADD_mem[3]

	t511_mem1 = S.Task('t511_mem1', length=1, delay_cost=1)
	S += t511_mem1 >= 59
	t511_mem1 += ADD_mem[3]

	t5_t41 = S.Task('t5_t41', length=1, delay_cost=1)
	S += t5_t41 >= 59
	t5_t41 += ADD[3]

	t610_mem0 = S.Task('t610_mem0', length=1, delay_cost=1)
	S += t610_mem0 >= 59
	t610_mem0 += ADD_mem[0]

	t610_mem1 = S.Task('t610_mem1', length=1, delay_cost=1)
	S += t610_mem1 >= 59
	t610_mem1 += ADD_mem[0]

	t7_t31_mem0 = S.Task('t7_t31_mem0', length=1, delay_cost=1)
	S += t7_t31_mem0 >= 59
	t7_t31_mem0 += MUL_mem[0]

	t7_t31_mem1 = S.Task('t7_t31_mem1', length=1, delay_cost=1)
	S += t7_t31_mem1 >= 59
	t7_t31_mem1 += ADD_mem[2]

	t0_t2_t4_in = S.Task('t0_t2_t4_in', length=1, delay_cost=1)
	S += t0_t2_t4_in >= 60
	t0_t2_t4_in += MUL_in[0]

	t0_t2_t4_mem0 = S.Task('t0_t2_t4_mem0', length=1, delay_cost=1)
	S += t0_t2_t4_mem0 >= 60
	t0_t2_t4_mem0 += ADD_mem[2]

	t0_t2_t4_mem1 = S.Task('t0_t2_t4_mem1', length=1, delay_cost=1)
	S += t0_t2_t4_mem1 >= 60
	t0_t2_t4_mem1 += ADD_mem[3]

	t1000_mem0 = S.Task('t1000_mem0', length=1, delay_cost=1)
	S += t1000_mem0 >= 60
	t1000_mem0 += ADD_mem[2]

	t1000_mem1 = S.Task('t1000_mem1', length=1, delay_cost=1)
	S += t1000_mem1 >= 60
	t1000_mem1 += ADD_mem[0]

	t1011_mem0 = S.Task('t1011_mem0', length=1, delay_cost=1)
	S += t1011_mem0 >= 60
	t1011_mem0 += ADD_mem[0]

	t1011_mem1 = S.Task('t1011_mem1', length=1, delay_cost=1)
	S += t1011_mem1 >= 60
	t1011_mem1 += ADD_mem[3]

	t10_t51 = S.Task('t10_t51', length=1, delay_cost=1)
	S += t10_t51 >= 60
	t10_t51 += ADD[3]

	t2_t1_t1 = S.Task('t2_t1_t1', length=7, delay_cost=1)
	S += t2_t1_t1 >= 60
	t2_t1_t1 += MUL[0]

	t511 = S.Task('t511', length=1, delay_cost=1)
	S += t511 >= 60
	t511 += ADD[2]

	t610 = S.Task('t610', length=1, delay_cost=1)
	S += t610 >= 60
	t610 += ADD[0]

	t711_mem0 = S.Task('t711_mem0', length=1, delay_cost=1)
	S += t711_mem0 >= 60
	t711_mem0 += ADD_mem[1]

	t711_mem1 = S.Task('t711_mem1', length=1, delay_cost=1)
	S += t711_mem1 >= 60
	t711_mem1 += ADD_mem[1]

	t7_t31 = S.Task('t7_t31', length=1, delay_cost=1)
	S += t7_t31 >= 60
	t7_t31 += ADD[1]

	t0_t2_t4 = S.Task('t0_t2_t4', length=7, delay_cost=1)
	S += t0_t2_t4 >= 61
	t0_t2_t4 += MUL[0]

	t1000 = S.Task('t1000', length=1, delay_cost=1)
	S += t1000 >= 61
	t1000 += ADD[1]

	t1011 = S.Task('t1011', length=1, delay_cost=1)
	S += t1011 >= 61
	t1011 += ADD[2]

	t611_mem0 = S.Task('t611_mem0', length=1, delay_cost=1)
	S += t611_mem0 >= 61
	t611_mem0 += ADD_mem[2]

	t611_mem1 = S.Task('t611_mem1', length=1, delay_cost=1)
	S += t611_mem1 >= 61
	t611_mem1 += ADD_mem[2]

	t711 = S.Task('t711', length=1, delay_cost=1)
	S += t711 >= 61
	t711 += ADD[3]

	t7_t2_t4_in = S.Task('t7_t2_t4_in', length=1, delay_cost=1)
	S += t7_t2_t4_in >= 61
	t7_t2_t4_in += MUL_in[0]

	t7_t2_t4_mem0 = S.Task('t7_t2_t4_mem0', length=1, delay_cost=1)
	S += t7_t2_t4_mem0 >= 61
	t7_t2_t4_mem0 += ADD_mem[0]

	t7_t2_t4_mem1 = S.Task('t7_t2_t4_mem1', length=1, delay_cost=1)
	S += t7_t2_t4_mem1 >= 61
	t7_t2_t4_mem1 += ADD_mem[0]

	t7_t40_mem0 = S.Task('t7_t40_mem0', length=1, delay_cost=1)
	S += t7_t40_mem0 >= 61
	t7_t40_mem0 += ADD_mem[1]

	t7_t40_mem1 = S.Task('t7_t40_mem1', length=1, delay_cost=1)
	S += t7_t40_mem1 >= 61
	t7_t40_mem1 += ADD_mem[1]

	t811_mem0 = S.Task('t811_mem0', length=1, delay_cost=1)
	S += t811_mem0 >= 61
	t811_mem0 += ADD_mem[3]

	t811_mem1 = S.Task('t811_mem1', length=1, delay_cost=1)
	S += t811_mem1 >= 61
	t811_mem1 += ADD_mem[3]

	new_TX_t1_t3_mem0 = S.Task('new_TX_t1_t3_mem0', length=1, delay_cost=1)
	S += new_TX_t1_t3_mem0 >= 62
	new_TX_t1_t3_mem0 += ADD_mem[0]

	new_TX_t1_t3_mem1 = S.Task('new_TX_t1_t3_mem1', length=1, delay_cost=1)
	S += new_TX_t1_t3_mem1 >= 62
	new_TX_t1_t3_mem1 += ADD_mem[0]

	t1001_mem0 = S.Task('t1001_mem0', length=1, delay_cost=1)
	S += t1001_mem0 >= 62
	t1001_mem0 += ADD_mem[1]

	t1001_mem1 = S.Task('t1001_mem1', length=1, delay_cost=1)
	S += t1001_mem1 >= 62
	t1001_mem1 += ADD_mem[2]

	t1_t2_t4_in = S.Task('t1_t2_t4_in', length=1, delay_cost=1)
	S += t1_t2_t4_in >= 62
	t1_t2_t4_in += MUL_in[0]

	t1_t2_t4_mem0 = S.Task('t1_t2_t4_mem0', length=1, delay_cost=1)
	S += t1_t2_t4_mem0 >= 62
	t1_t2_t4_mem0 += ADD_mem[3]

	t1_t2_t4_mem1 = S.Task('t1_t2_t4_mem1', length=1, delay_cost=1)
	S += t1_t2_t4_mem1 >= 62
	t1_t2_t4_mem1 += ADD_mem[2]

	t611 = S.Task('t611', length=1, delay_cost=1)
	S += t611 >= 62
	t611 += ADD[0]

	t7_t2_t4 = S.Task('t7_t2_t4', length=7, delay_cost=1)
	S += t7_t2_t4 >= 62
	t7_t2_t4 += MUL[0]

	t7_t40 = S.Task('t7_t40', length=1, delay_cost=1)
	S += t7_t40 >= 62
	t7_t40 += ADD[3]

	t7_t50_mem0 = S.Task('t7_t50_mem0', length=1, delay_cost=1)
	S += t7_t50_mem0 >= 62
	t7_t50_mem0 += ADD_mem[1]

	t7_t50_mem1 = S.Task('t7_t50_mem1', length=1, delay_cost=1)
	S += t7_t50_mem1 >= 62
	t7_t50_mem1 += ADD_mem[3]

	t811 = S.Task('t811', length=1, delay_cost=1)
	S += t811 >= 62
	t811 += ADD[2]

	new_TX_t1_t3 = S.Task('new_TX_t1_t3', length=1, delay_cost=1)
	S += new_TX_t1_t3 >= 63
	new_TX_t1_t3 += ADD[1]

	new_TX_t30_mem0 = S.Task('new_TX_t30_mem0', length=1, delay_cost=1)
	S += new_TX_t30_mem0 >= 63
	new_TX_t30_mem0 += ADD_mem[3]

	new_TX_t30_mem1 = S.Task('new_TX_t30_mem1', length=1, delay_cost=1)
	S += new_TX_t30_mem1 >= 63
	new_TX_t30_mem1 += ADD_mem[0]

	new_TX_t31_mem0 = S.Task('new_TX_t31_mem0', length=1, delay_cost=1)
	S += new_TX_t31_mem0 >= 63
	new_TX_t31_mem0 += ADD_mem[3]

	new_TX_t31_mem1 = S.Task('new_TX_t31_mem1', length=1, delay_cost=1)
	S += new_TX_t31_mem1 >= 63
	new_TX_t31_mem1 += ADD_mem[0]

	t1001 = S.Task('t1001', length=1, delay_cost=1)
	S += t1001 >= 63
	t1001 += ADD[0]

	t1_t2_t4 = S.Task('t1_t2_t4', length=7, delay_cost=1)
	S += t1_t2_t4 >= 63
	t1_t2_t4 += MUL[0]

	t7_t20_mem0 = S.Task('t7_t20_mem0', length=1, delay_cost=1)
	S += t7_t20_mem0 >= 63
	t7_t20_mem0 += MUL_mem[0]

	t7_t20_mem1 = S.Task('t7_t20_mem1', length=1, delay_cost=1)
	S += t7_t20_mem1 >= 63
	t7_t20_mem1 += MUL_mem[0]

	t7_t41_mem0 = S.Task('t7_t41_mem0', length=1, delay_cost=1)
	S += t7_t41_mem0 >= 63
	t7_t41_mem0 += ADD_mem[1]

	t7_t41_mem1 = S.Task('t7_t41_mem1', length=1, delay_cost=1)
	S += t7_t41_mem1 >= 63
	t7_t41_mem1 += ADD_mem[1]

	t7_t50 = S.Task('t7_t50', length=1, delay_cost=1)
	S += t7_t50 >= 63
	t7_t50 += ADD[3]

	new_TX_t30 = S.Task('new_TX_t30', length=1, delay_cost=1)
	S += new_TX_t30 >= 64
	new_TX_t30 += ADD[0]

	new_TX_t31 = S.Task('new_TX_t31', length=1, delay_cost=1)
	S += new_TX_t31 >= 64
	new_TX_t31 += ADD[1]

	t1101_mem0 = S.Task('t1101_mem0', length=1, delay_cost=1)
	S += t1101_mem0 >= 64
	t1101_mem0 += ADD_mem[0]

	t1101_mem1 = S.Task('t1101_mem1', length=1, delay_cost=1)
	S += t1101_mem1 >= 64
	t1101_mem1 += ADD_mem[0]

	t1111_mem0 = S.Task('t1111_mem0', length=1, delay_cost=1)
	S += t1111_mem0 >= 64
	t1111_mem0 += ADD_mem[2]

	t1111_mem1 = S.Task('t1111_mem1', length=1, delay_cost=1)
	S += t1111_mem1 >= 64
	t1111_mem1 += ADD_mem[2]

	t2_t1_t0_in = S.Task('t2_t1_t0_in', length=1, delay_cost=1)
	S += t2_t1_t0_in >= 64
	t2_t1_t0_in += MUL_in[0]

	t2_t1_t0_mem0 = S.Task('t2_t1_t0_mem0', length=1, delay_cost=1)
	S += t2_t1_t0_mem0 >= 64
	t2_t1_t0_mem0 += INPUT_mem_r

	t2_t1_t0_mem1 = S.Task('t2_t1_t0_mem1', length=1, delay_cost=1)
	S += t2_t1_t0_mem1 >= 64
	t2_t1_t0_mem1 += ADD_mem[1]

	t7_t20 = S.Task('t7_t20', length=1, delay_cost=1)
	S += t7_t20 >= 64
	t7_t20 += ADD[2]

	t7_t2_t5_mem0 = S.Task('t7_t2_t5_mem0', length=1, delay_cost=1)
	S += t7_t2_t5_mem0 >= 64
	t7_t2_t5_mem0 += MUL_mem[0]

	t7_t2_t5_mem1 = S.Task('t7_t2_t5_mem1', length=1, delay_cost=1)
	S += t7_t2_t5_mem1 >= 64
	t7_t2_t5_mem1 += MUL_mem[0]

	t7_t41 = S.Task('t7_t41', length=1, delay_cost=1)
	S += t7_t41 >= 64
	t7_t41 += ADD[3]

	t7_t51_mem0 = S.Task('t7_t51_mem0', length=1, delay_cost=1)
	S += t7_t51_mem0 >= 64
	t7_t51_mem0 += ADD_mem[1]

	t7_t51_mem1 = S.Task('t7_t51_mem1', length=1, delay_cost=1)
	S += t7_t51_mem1 >= 64
	t7_t51_mem1 += ADD_mem[3]

	t1101 = S.Task('t1101', length=1, delay_cost=1)
	S += t1101 >= 65
	t1101 += ADD[2]

	t1111 = S.Task('t1111', length=1, delay_cost=1)
	S += t1111 >= 65
	t1111 += ADD[0]

	t12_t1_t0_in = S.Task('t12_t1_t0_in', length=1, delay_cost=1)
	S += t12_t1_t0_in >= 65
	t12_t1_t0_in += MUL_in[0]

	t12_t1_t0_mem0 = S.Task('t12_t1_t0_mem0', length=1, delay_cost=1)
	S += t12_t1_t0_mem0 >= 65
	t12_t1_t0_mem0 += ADD_mem[0]

	t12_t1_t0_mem1 = S.Task('t12_t1_t0_mem1', length=1, delay_cost=1)
	S += t12_t1_t0_mem1 >= 65
	t12_t1_t0_mem1 += ADD_mem[1]

	t12_t1_t3_mem0 = S.Task('t12_t1_t3_mem0', length=1, delay_cost=1)
	S += t12_t1_t3_mem0 >= 65
	t12_t1_t3_mem0 += ADD_mem[1]

	t12_t1_t3_mem1 = S.Task('t12_t1_t3_mem1', length=1, delay_cost=1)
	S += t12_t1_t3_mem1 >= 65
	t12_t1_t3_mem1 += ADD_mem[0]

	t1_t2_t5_mem0 = S.Task('t1_t2_t5_mem0', length=1, delay_cost=1)
	S += t1_t2_t5_mem0 >= 65
	t1_t2_t5_mem0 += MUL_mem[0]

	t1_t2_t5_mem1 = S.Task('t1_t2_t5_mem1', length=1, delay_cost=1)
	S += t1_t2_t5_mem1 >= 65
	t1_t2_t5_mem1 += MUL_mem[0]

	t2_t1_t0 = S.Task('t2_t1_t0', length=7, delay_cost=1)
	S += t2_t1_t0 >= 65
	t2_t1_t0 += MUL[0]

	t700_mem0 = S.Task('t700_mem0', length=1, delay_cost=1)
	S += t700_mem0 >= 65
	t700_mem0 += ADD_mem[2]

	t700_mem1 = S.Task('t700_mem1', length=1, delay_cost=1)
	S += t700_mem1 >= 65
	t700_mem1 += ADD_mem[3]

	t7_t2_t5 = S.Task('t7_t2_t5', length=1, delay_cost=1)
	S += t7_t2_t5 >= 65
	t7_t2_t5 += ADD[3]

	t7_t51 = S.Task('t7_t51', length=1, delay_cost=1)
	S += t7_t51 >= 65
	t7_t51 += ADD[1]

	t911_mem0 = S.Task('t911_mem0', length=1, delay_cost=1)
	S += t911_mem0 >= 65
	t911_mem0 += ADD_mem[2]

	t911_mem1 = S.Task('t911_mem1', length=1, delay_cost=1)
	S += t911_mem1 >= 65
	t911_mem1 += ADD_mem[3]

	t0_t20_mem0 = S.Task('t0_t20_mem0', length=1, delay_cost=1)
	S += t0_t20_mem0 >= 66
	t0_t20_mem0 += MUL_mem[0]

	t0_t20_mem1 = S.Task('t0_t20_mem1', length=1, delay_cost=1)
	S += t0_t20_mem1 >= 66
	t0_t20_mem1 += MUL_mem[0]

	t1100_mem0 = S.Task('t1100_mem0', length=1, delay_cost=1)
	S += t1100_mem0 >= 66
	t1100_mem0 += ADD_mem[1]

	t1100_mem1 = S.Task('t1100_mem1', length=1, delay_cost=1)
	S += t1100_mem1 >= 66
	t1100_mem1 += ADD_mem[1]

	t12_t1_t0 = S.Task('t12_t1_t0', length=7, delay_cost=1)
	S += t12_t1_t0 >= 66
	t12_t1_t0 += MUL[0]

	t12_t1_t1_in = S.Task('t12_t1_t1_in', length=1, delay_cost=1)
	S += t12_t1_t1_in >= 66
	t12_t1_t1_in += MUL_in[0]

	t12_t1_t1_mem0 = S.Task('t12_t1_t1_mem0', length=1, delay_cost=1)
	S += t12_t1_t1_mem0 >= 66
	t12_t1_t1_mem0 += ADD_mem[3]

	t12_t1_t1_mem1 = S.Task('t12_t1_t1_mem1', length=1, delay_cost=1)
	S += t12_t1_t1_mem1 >= 66
	t12_t1_t1_mem1 += ADD_mem[0]

	t12_t1_t3 = S.Task('t12_t1_t3', length=1, delay_cost=1)
	S += t12_t1_t3 >= 66
	t12_t1_t3 += ADD[0]

	t1_t2_t5 = S.Task('t1_t2_t5', length=1, delay_cost=1)
	S += t1_t2_t5 >= 66
	t1_t2_t5 += ADD[3]

	t700 = S.Task('t700', length=1, delay_cost=1)
	S += t700 >= 66
	t700 += ADD[2]

	t800_mem0 = S.Task('t800_mem0', length=1, delay_cost=1)
	S += t800_mem0 >= 66
	t800_mem0 += ADD_mem[2]

	t800_mem1 = S.Task('t800_mem1', length=1, delay_cost=1)
	S += t800_mem1 >= 66
	t800_mem1 += ADD_mem[2]

	t911 = S.Task('t911', length=1, delay_cost=1)
	S += t911 >= 66
	t911 += ADD[1]

	t000_mem0 = S.Task('t000_mem0', length=1, delay_cost=1)
	S += t000_mem0 >= 67
	t000_mem0 += ADD_mem[0]

	t000_mem1 = S.Task('t000_mem1', length=1, delay_cost=1)
	S += t000_mem1 >= 67
	t000_mem1 += ADD_mem[3]

	t0_t20 = S.Task('t0_t20', length=1, delay_cost=1)
	S += t0_t20 >= 67
	t0_t20 += ADD[0]

	t0_t2_t5_mem0 = S.Task('t0_t2_t5_mem0', length=1, delay_cost=1)
	S += t0_t2_t5_mem0 >= 67
	t0_t2_t5_mem0 += MUL_mem[0]

	t0_t2_t5_mem1 = S.Task('t0_t2_t5_mem1', length=1, delay_cost=1)
	S += t0_t2_t5_mem1 >= 67
	t0_t2_t5_mem1 += MUL_mem[0]

	t1100 = S.Task('t1100', length=1, delay_cost=1)
	S += t1100 >= 67
	t1100 += ADD[3]

	t12_t1_t1 = S.Task('t12_t1_t1', length=7, delay_cost=1)
	S += t12_t1_t1 >= 67
	t12_t1_t1 += MUL[0]

	t12_t30_mem0 = S.Task('t12_t30_mem0', length=1, delay_cost=1)
	S += t12_t30_mem0 >= 67
	t12_t30_mem0 += ADD_mem[3]

	t12_t30_mem1 = S.Task('t12_t30_mem1', length=1, delay_cost=1)
	S += t12_t30_mem1 >= 67
	t12_t30_mem1 += ADD_mem[1]

	t12_t31_mem0 = S.Task('t12_t31_mem0', length=1, delay_cost=1)
	S += t12_t31_mem0 >= 67
	t12_t31_mem0 += ADD_mem[2]

	t12_t31_mem1 = S.Task('t12_t31_mem1', length=1, delay_cost=1)
	S += t12_t31_mem1 >= 67
	t12_t31_mem1 += ADD_mem[0]

	t800 = S.Task('t800', length=1, delay_cost=1)
	S += t800 >= 67
	t800 += ADD[1]

	t000 = S.Task('t000', length=1, delay_cost=1)
	S += t000 >= 68
	t000 += ADD[1]

	t0_t21_mem0 = S.Task('t0_t21_mem0', length=1, delay_cost=1)
	S += t0_t21_mem0 >= 68
	t0_t21_mem0 += MUL_mem[0]

	t0_t21_mem1 = S.Task('t0_t21_mem1', length=1, delay_cost=1)
	S += t0_t21_mem1 >= 68
	t0_t21_mem1 += ADD_mem[0]

	t0_t2_t5 = S.Task('t0_t2_t5', length=1, delay_cost=1)
	S += t0_t2_t5 >= 68
	t0_t2_t5 += ADD[0]

	t12_t0_t3_mem0 = S.Task('t12_t0_t3_mem0', length=1, delay_cost=1)
	S += t12_t0_t3_mem0 >= 68
	t12_t0_t3_mem0 += ADD_mem[3]

	t12_t0_t3_mem1 = S.Task('t12_t0_t3_mem1', length=1, delay_cost=1)
	S += t12_t0_t3_mem1 >= 68
	t12_t0_t3_mem1 += ADD_mem[2]

	t12_t30 = S.Task('t12_t30', length=1, delay_cost=1)
	S += t12_t30 >= 68
	t12_t30 += ADD[3]

	t12_t31 = S.Task('t12_t31', length=1, delay_cost=1)
	S += t12_t31 >= 68
	t12_t31 += ADD[2]

	t18_t00_mem0 = S.Task('t18_t00_mem0', length=1, delay_cost=1)
	S += t18_t00_mem0 >= 68
	t18_t00_mem0 += ADD_mem[1]

	t18_t00_mem1 = S.Task('t18_t00_mem1', length=1, delay_cost=1)
	S += t18_t00_mem1 >= 68
	t18_t00_mem1 += ADD_mem[2]

	t18_t3_t0_in = S.Task('t18_t3_t0_in', length=1, delay_cost=1)
	S += t18_t3_t0_in >= 68
	t18_t3_t0_in += MUL_in[0]

	t18_t3_t0_mem0 = S.Task('t18_t3_t0_mem0', length=1, delay_cost=1)
	S += t18_t3_t0_mem0 >= 68
	t18_t3_t0_mem0 += ADD_mem[1]

	t18_t3_t0_mem1 = S.Task('t18_t3_t0_mem1', length=1, delay_cost=1)
	S += t18_t3_t0_mem1 >= 68
	t18_t3_t0_mem1 += ADD_mem[0]

	t7_t21_mem0 = S.Task('t7_t21_mem0', length=1, delay_cost=1)
	S += t7_t21_mem0 >= 68
	t7_t21_mem0 += MUL_mem[0]

	t7_t21_mem1 = S.Task('t7_t21_mem1', length=1, delay_cost=1)
	S += t7_t21_mem1 >= 68
	t7_t21_mem1 += ADD_mem[3]

	t001_mem0 = S.Task('t001_mem0', length=1, delay_cost=1)
	S += t001_mem0 >= 69
	t001_mem0 += ADD_mem[3]

	t001_mem1 = S.Task('t001_mem1', length=1, delay_cost=1)
	S += t001_mem1 >= 69
	t001_mem1 += ADD_mem[2]

	t0_t21 = S.Task('t0_t21', length=1, delay_cost=1)
	S += t0_t21 >= 69
	t0_t21 += ADD[3]

	t12_t0_t0_in = S.Task('t12_t0_t0_in', length=1, delay_cost=1)
	S += t12_t0_t0_in >= 69
	t12_t0_t0_in += MUL_in[0]

	t12_t0_t0_mem0 = S.Task('t12_t0_t0_mem0', length=1, delay_cost=1)
	S += t12_t0_t0_mem0 >= 69
	t12_t0_t0_mem0 += ADD_mem[1]

	t12_t0_t0_mem1 = S.Task('t12_t0_t0_mem1', length=1, delay_cost=1)
	S += t12_t0_t0_mem1 >= 69
	t12_t0_t0_mem1 += ADD_mem[3]

	t12_t0_t3 = S.Task('t12_t0_t3', length=1, delay_cost=1)
	S += t12_t0_t3 >= 69
	t12_t0_t3 += ADD[2]

	t12_t20_mem0 = S.Task('t12_t20_mem0', length=1, delay_cost=1)
	S += t12_t20_mem0 >= 69
	t12_t20_mem0 += ADD_mem[1]

	t12_t20_mem1 = S.Task('t12_t20_mem1', length=1, delay_cost=1)
	S += t12_t20_mem1 >= 69
	t12_t20_mem1 += ADD_mem[0]

	t18_t00 = S.Task('t18_t00', length=1, delay_cost=1)
	S += t18_t00 >= 69
	t18_t00 += ADD[1]

	t18_t3_t0 = S.Task('t18_t3_t0', length=7, delay_cost=1)
	S += t18_t3_t0 >= 69
	t18_t3_t0 += MUL[0]

	t1_t20_mem0 = S.Task('t1_t20_mem0', length=1, delay_cost=1)
	S += t1_t20_mem0 >= 69
	t1_t20_mem0 += MUL_mem[0]

	t1_t20_mem1 = S.Task('t1_t20_mem1', length=1, delay_cost=1)
	S += t1_t20_mem1 >= 69
	t1_t20_mem1 += MUL_mem[0]

	t7_t21 = S.Task('t7_t21', length=1, delay_cost=1)
	S += t7_t21 >= 69
	t7_t21 += ADD[0]

	t001 = S.Task('t001', length=1, delay_cost=1)
	S += t001 >= 70
	t001 += ADD[2]

	t12_t0_t0 = S.Task('t12_t0_t0', length=7, delay_cost=1)
	S += t12_t0_t0 >= 70
	t12_t0_t0 += MUL[0]

	t12_t0_t1_in = S.Task('t12_t0_t1_in', length=1, delay_cost=1)
	S += t12_t0_t1_in >= 70
	t12_t0_t1_in += MUL_in[0]

	t12_t0_t1_mem0 = S.Task('t12_t0_t1_mem0', length=1, delay_cost=1)
	S += t12_t0_t1_mem0 >= 70
	t12_t0_t1_mem0 += ADD_mem[2]

	t12_t0_t1_mem1 = S.Task('t12_t0_t1_mem1', length=1, delay_cost=1)
	S += t12_t0_t1_mem1 >= 70
	t12_t0_t1_mem1 += ADD_mem[2]

	t12_t20 = S.Task('t12_t20', length=1, delay_cost=1)
	S += t12_t20 >= 70
	t12_t20 += ADD[3]

	t18_t10_mem0 = S.Task('t18_t10_mem0', length=1, delay_cost=1)
	S += t18_t10_mem0 >= 70
	t18_t10_mem0 += ADD_mem[1]

	t18_t10_mem1 = S.Task('t18_t10_mem1', length=1, delay_cost=1)
	S += t18_t10_mem1 >= 70
	t18_t10_mem1 += ADD_mem[0]

	t1_t20 = S.Task('t1_t20', length=1, delay_cost=1)
	S += t1_t20 >= 70
	t1_t20 += ADD[0]

	t1_t21_mem0 = S.Task('t1_t21_mem0', length=1, delay_cost=1)
	S += t1_t21_mem0 >= 70
	t1_t21_mem0 += MUL_mem[0]

	t1_t21_mem1 = S.Task('t1_t21_mem1', length=1, delay_cost=1)
	S += t1_t21_mem1 >= 70
	t1_t21_mem1 += ADD_mem[3]

	t701_mem0 = S.Task('t701_mem0', length=1, delay_cost=1)
	S += t701_mem0 >= 70
	t701_mem0 += ADD_mem[0]

	t701_mem1 = S.Task('t701_mem1', length=1, delay_cost=1)
	S += t701_mem1 >= 70
	t701_mem1 += ADD_mem[1]

	t100_mem0 = S.Task('t100_mem0', length=1, delay_cost=1)
	S += t100_mem0 >= 71
	t100_mem0 += ADD_mem[0]

	t100_mem1 = S.Task('t100_mem1', length=1, delay_cost=1)
	S += t100_mem1 >= 71
	t100_mem1 += ADD_mem[3]

	t101_mem0 = S.Task('t101_mem0', length=1, delay_cost=1)
	S += t101_mem0 >= 71
	t101_mem0 += ADD_mem[1]

	t101_mem1 = S.Task('t101_mem1', length=1, delay_cost=1)
	S += t101_mem1 >= 71
	t101_mem1 += ADD_mem[0]

	t12_t0_t1 = S.Task('t12_t0_t1', length=7, delay_cost=1)
	S += t12_t0_t1 >= 71
	t12_t0_t1 += MUL[0]

	t18_t10 = S.Task('t18_t10', length=1, delay_cost=1)
	S += t18_t10 >= 71
	t18_t10 += ADD[3]

	t18_t3_t1_in = S.Task('t18_t3_t1_in', length=1, delay_cost=1)
	S += t18_t3_t1_in >= 71
	t18_t3_t1_in += MUL_in[0]

	t18_t3_t1_mem0 = S.Task('t18_t3_t1_mem0', length=1, delay_cost=1)
	S += t18_t3_t1_mem0 >= 71
	t18_t3_t1_mem0 += ADD_mem[2]

	t18_t3_t1_mem1 = S.Task('t18_t3_t1_mem1', length=1, delay_cost=1)
	S += t18_t3_t1_mem1 >= 71
	t18_t3_t1_mem1 += ADD_mem[3]

	t18_t3_t2_mem0 = S.Task('t18_t3_t2_mem0', length=1, delay_cost=1)
	S += t18_t3_t2_mem0 >= 71
	t18_t3_t2_mem0 += ADD_mem[1]

	t18_t3_t2_mem1 = S.Task('t18_t3_t2_mem1', length=1, delay_cost=1)
	S += t18_t3_t2_mem1 >= 71
	t18_t3_t2_mem1 += ADD_mem[2]

	t1_t21 = S.Task('t1_t21', length=1, delay_cost=1)
	S += t1_t21 >= 71
	t1_t21 += ADD[1]

	t2_t10_mem0 = S.Task('t2_t10_mem0', length=1, delay_cost=1)
	S += t2_t10_mem0 >= 71
	t2_t10_mem0 += MUL_mem[0]

	t2_t10_mem1 = S.Task('t2_t10_mem1', length=1, delay_cost=1)
	S += t2_t10_mem1 >= 71
	t2_t10_mem1 += MUL_mem[0]

	t701 = S.Task('t701', length=1, delay_cost=1)
	S += t701 >= 71
	t701 += ADD[0]

	t100 = S.Task('t100', length=1, delay_cost=1)
	S += t100 >= 72
	t100 += ADD[0]

	t101 = S.Task('t101', length=1, delay_cost=1)
	S += t101 >= 72
	t101 += ADD[1]

	t12_t21_mem0 = S.Task('t12_t21_mem0', length=1, delay_cost=1)
	S += t12_t21_mem0 >= 72
	t12_t21_mem0 += ADD_mem[2]

	t12_t21_mem1 = S.Task('t12_t21_mem1', length=1, delay_cost=1)
	S += t12_t21_mem1 >= 72
	t12_t21_mem1 += ADD_mem[3]

	t18_t11_mem0 = S.Task('t18_t11_mem0', length=1, delay_cost=1)
	S += t18_t11_mem0 >= 72
	t18_t11_mem0 += ADD_mem[2]

	t18_t11_mem1 = S.Task('t18_t11_mem1', length=1, delay_cost=1)
	S += t18_t11_mem1 >= 72
	t18_t11_mem1 += ADD_mem[3]

	t18_t3_t1 = S.Task('t18_t3_t1', length=7, delay_cost=1)
	S += t18_t3_t1 >= 72
	t18_t3_t1 += MUL[0]

	t18_t3_t2 = S.Task('t18_t3_t2', length=1, delay_cost=1)
	S += t18_t3_t2 >= 72
	t18_t3_t2 += ADD[3]

	t2_t0_t1_in = S.Task('t2_t0_t1_in', length=1, delay_cost=1)
	S += t2_t0_t1_in >= 72
	t2_t0_t1_in += MUL_in[0]

	t2_t0_t1_mem0 = S.Task('t2_t0_t1_mem0', length=1, delay_cost=1)
	S += t2_t0_t1_mem0 >= 72
	t2_t0_t1_mem0 += INPUT_mem_r

	t2_t0_t1_mem1 = S.Task('t2_t0_t1_mem1', length=1, delay_cost=1)
	S += t2_t0_t1_mem1 >= 72
	t2_t0_t1_mem1 += ADD_mem[1]

	t2_t0_t3_mem0 = S.Task('t2_t0_t3_mem0', length=1, delay_cost=1)
	S += t2_t0_t3_mem0 >= 72
	t2_t0_t3_mem0 += ADD_mem[0]

	t2_t0_t3_mem1 = S.Task('t2_t0_t3_mem1', length=1, delay_cost=1)
	S += t2_t0_t3_mem1 >= 72
	t2_t0_t3_mem1 += ADD_mem[1]

	t2_t10 = S.Task('t2_t10', length=1, delay_cost=1)
	S += t2_t10 >= 72
	t2_t10 += ADD[2]

	t2_t1_t5_mem0 = S.Task('t2_t1_t5_mem0', length=1, delay_cost=1)
	S += t2_t1_t5_mem0 >= 72
	t2_t1_t5_mem0 += MUL_mem[0]

	t2_t1_t5_mem1 = S.Task('t2_t1_t5_mem1', length=1, delay_cost=1)
	S += t2_t1_t5_mem1 >= 72
	t2_t1_t5_mem1 += MUL_mem[0]

	t12_t21 = S.Task('t12_t21', length=1, delay_cost=1)
	S += t12_t21 >= 73
	t12_t21 += ADD[0]

	t18_t01_mem0 = S.Task('t18_t01_mem0', length=1, delay_cost=1)
	S += t18_t01_mem0 >= 73
	t18_t01_mem0 += ADD_mem[2]

	t18_t01_mem1 = S.Task('t18_t01_mem1', length=1, delay_cost=1)
	S += t18_t01_mem1 >= 73
	t18_t01_mem1 += ADD_mem[3]

	t18_t11 = S.Task('t18_t11', length=1, delay_cost=1)
	S += t18_t11 >= 73
	t18_t11 += ADD[2]

	t2_t0_t0_in = S.Task('t2_t0_t0_in', length=1, delay_cost=1)
	S += t2_t0_t0_in >= 73
	t2_t0_t0_in += MUL_in[0]

	t2_t0_t0_mem0 = S.Task('t2_t0_t0_mem0', length=1, delay_cost=1)
	S += t2_t0_t0_mem0 >= 73
	t2_t0_t0_mem0 += INPUT_mem_r

	t2_t0_t0_mem1 = S.Task('t2_t0_t0_mem1', length=1, delay_cost=1)
	S += t2_t0_t0_mem1 >= 73
	t2_t0_t0_mem1 += ADD_mem[0]

	t2_t0_t1 = S.Task('t2_t0_t1', length=7, delay_cost=1)
	S += t2_t0_t1 >= 73
	t2_t0_t1 += MUL[0]

	t2_t0_t3 = S.Task('t2_t0_t3', length=1, delay_cost=1)
	S += t2_t0_t3 >= 73
	t2_t0_t3 += ADD[1]

	t2_t11_mem0 = S.Task('t2_t11_mem0', length=1, delay_cost=1)
	S += t2_t11_mem0 >= 73
	t2_t11_mem0 += MUL_mem[0]

	t2_t11_mem1 = S.Task('t2_t11_mem1', length=1, delay_cost=1)
	S += t2_t11_mem1 >= 73
	t2_t11_mem1 += ADD_mem[3]

	t2_t1_t5 = S.Task('t2_t1_t5', length=1, delay_cost=1)
	S += t2_t1_t5 >= 73
	t2_t1_t5 += ADD[3]

	t2_t30_mem0 = S.Task('t2_t30_mem0', length=1, delay_cost=1)
	S += t2_t30_mem0 >= 73
	t2_t30_mem0 += ADD_mem[0]

	t2_t30_mem1 = S.Task('t2_t30_mem1', length=1, delay_cost=1)
	S += t2_t30_mem1 >= 73
	t2_t30_mem1 += ADD_mem[1]

	t2_t31_mem0 = S.Task('t2_t31_mem0', length=1, delay_cost=1)
	S += t2_t31_mem0 >= 73
	t2_t31_mem0 += ADD_mem[1]

	t2_t31_mem1 = S.Task('t2_t31_mem1', length=1, delay_cost=1)
	S += t2_t31_mem1 >= 73
	t2_t31_mem1 += ADD_mem[2]

	t12_t0_t2_mem0 = S.Task('t12_t0_t2_mem0', length=1, delay_cost=1)
	S += t12_t0_t2_mem0 >= 74
	t12_t0_t2_mem0 += ADD_mem[1]

	t12_t0_t2_mem1 = S.Task('t12_t0_t2_mem1', length=1, delay_cost=1)
	S += t12_t0_t2_mem1 >= 74
	t12_t0_t2_mem1 += ADD_mem[2]

	t18_t01 = S.Task('t18_t01', length=1, delay_cost=1)
	S += t18_t01 >= 74
	t18_t01 += ADD[3]

	t2_t0_t0 = S.Task('t2_t0_t0', length=7, delay_cost=1)
	S += t2_t0_t0 >= 74
	t2_t0_t0 += MUL[0]

	t2_t11 = S.Task('t2_t11', length=1, delay_cost=1)
	S += t2_t11 >= 74
	t2_t11 += ADD[1]

	t2_t30 = S.Task('t2_t30', length=1, delay_cost=1)
	S += t2_t30 >= 74
	t2_t30 += ADD[0]

	t2_t31 = S.Task('t2_t31', length=1, delay_cost=1)
	S += t2_t31 >= 74
	t2_t31 += ADD[2]

	t801_mem0 = S.Task('t801_mem0', length=1, delay_cost=1)
	S += t801_mem0 >= 74
	t801_mem0 += ADD_mem[0]

	t801_mem1 = S.Task('t801_mem1', length=1, delay_cost=1)
	S += t801_mem1 >= 74
	t801_mem1 += ADD_mem[0]

	t12_t0_t2 = S.Task('t12_t0_t2', length=1, delay_cost=1)
	S += t12_t0_t2 >= 75
	t12_t0_t2 += ADD[2]

	t801 = S.Task('t801', length=1, delay_cost=1)
	S += t801 >= 75
	t801 += ADD[0]


	# new tasks
	t2_t0_t4_in = S.Task('t2_t0_t4_in', length=1, delay_cost=1)
	t2_t0_t4_in += alt(MUL_in)
	t2_t0_t4 = S.Task('t2_t0_t4', length=7, delay_cost=1)
	t2_t0_t4 += alt(MUL)
	S += t2_t0_t4>=t2_t0_t4_in

	t2_t0_t4_mem0 = S.Task('t2_t0_t4_mem0', length=1, delay_cost=1)
	t2_t0_t4_mem0 += ADD_mem[0]
	S += 27<t2_t0_t4_mem0
	S += t2_t0_t4_mem0<=t2_t0_t4

	t2_t0_t4_mem1 = S.Task('t2_t0_t4_mem1', length=1, delay_cost=1)
	t2_t0_t4_mem1 += ADD_mem[1]
	S += 73<t2_t0_t4_mem1
	S += t2_t0_t4_mem1<=t2_t0_t4

	t2_t00 = S.Task('t2_t00', length=1, delay_cost=1)
	t2_t00 += alt(ADD)

	t2_t00_mem0 = S.Task('t2_t00_mem0', length=1, delay_cost=1)
	t2_t00_mem0 += MUL_mem[0]
	S += 80<t2_t00_mem0
	S += t2_t00_mem0<=t2_t00

	t2_t00_mem1 = S.Task('t2_t00_mem1', length=1, delay_cost=1)
	t2_t00_mem1 += MUL_mem[0]
	S += 79<t2_t00_mem1
	S += t2_t00_mem1<=t2_t00

	t2_t0_t5 = S.Task('t2_t0_t5', length=1, delay_cost=1)
	t2_t0_t5 += alt(ADD)

	t2_t0_t5_mem0 = S.Task('t2_t0_t5_mem0', length=1, delay_cost=1)
	t2_t0_t5_mem0 += MUL_mem[0]
	S += 80<t2_t0_t5_mem0
	S += t2_t0_t5_mem0<=t2_t0_t5

	t2_t0_t5_mem1 = S.Task('t2_t0_t5_mem1', length=1, delay_cost=1)
	t2_t0_t5_mem1 += MUL_mem[0]
	S += 79<t2_t0_t5_mem1
	S += t2_t0_t5_mem1<=t2_t0_t5

	t2_t4_t0_in = S.Task('t2_t4_t0_in', length=1, delay_cost=1)
	t2_t4_t0_in += alt(MUL_in)
	t2_t4_t0 = S.Task('t2_t4_t0', length=7, delay_cost=1)
	t2_t4_t0 += alt(MUL)
	S += t2_t4_t0>=t2_t4_t0_in

	t2_t4_t0_mem0 = S.Task('t2_t4_t0_mem0', length=1, delay_cost=1)
	t2_t4_t0_mem0 += ADD_mem[0]
	S += 17<t2_t4_t0_mem0
	S += t2_t4_t0_mem0<=t2_t4_t0

	t2_t4_t0_mem1 = S.Task('t2_t4_t0_mem1', length=1, delay_cost=1)
	t2_t4_t0_mem1 += ADD_mem[0]
	S += 74<t2_t4_t0_mem1
	S += t2_t4_t0_mem1<=t2_t4_t0

	t2_t4_t1_in = S.Task('t2_t4_t1_in', length=1, delay_cost=1)
	t2_t4_t1_in += alt(MUL_in)
	t2_t4_t1 = S.Task('t2_t4_t1', length=7, delay_cost=1)
	t2_t4_t1 += alt(MUL)
	S += t2_t4_t1>=t2_t4_t1_in

	t2_t4_t1_mem0 = S.Task('t2_t4_t1_mem0', length=1, delay_cost=1)
	t2_t4_t1_mem0 += ADD_mem[2]
	S += 18<t2_t4_t1_mem0
	S += t2_t4_t1_mem0<=t2_t4_t1

	t2_t4_t1_mem1 = S.Task('t2_t4_t1_mem1', length=1, delay_cost=1)
	t2_t4_t1_mem1 += ADD_mem[2]
	S += 74<t2_t4_t1_mem1
	S += t2_t4_t1_mem1<=t2_t4_t1

	t2_t4_t3 = S.Task('t2_t4_t3', length=1, delay_cost=1)
	t2_t4_t3 += alt(ADD)

	t2_t4_t3_mem0 = S.Task('t2_t4_t3_mem0', length=1, delay_cost=1)
	t2_t4_t3_mem0 += ADD_mem[0]
	S += 74<t2_t4_t3_mem0
	S += t2_t4_t3_mem0<=t2_t4_t3

	t2_t4_t3_mem1 = S.Task('t2_t4_t3_mem1', length=1, delay_cost=1)
	t2_t4_t3_mem1 += ADD_mem[2]
	S += 74<t2_t4_t3_mem1
	S += t2_t4_t3_mem1<=t2_t4_t3

	t2_s00 = S.Task('t2_s00', length=1, delay_cost=1)
	t2_s00 += alt(ADD)

	t2_s00_mem0 = S.Task('t2_s00_mem0', length=1, delay_cost=1)
	t2_s00_mem0 += ADD_mem[2]
	S += 72<t2_s00_mem0
	S += t2_s00_mem0<=t2_s00

	t2_s00_mem1 = S.Task('t2_s00_mem1', length=1, delay_cost=1)
	t2_s00_mem1 += ADD_mem[1]
	S += 74<t2_s00_mem1
	S += t2_s00_mem1<=t2_s00

	t2_s01 = S.Task('t2_s01', length=1, delay_cost=1)
	t2_s01 += alt(ADD)

	t2_s01_mem0 = S.Task('t2_s01_mem0', length=1, delay_cost=1)
	t2_s01_mem0 += ADD_mem[1]
	S += 74<t2_s01_mem0
	S += t2_s01_mem0<=t2_s01

	t2_s01_mem1 = S.Task('t2_s01_mem1', length=1, delay_cost=1)
	t2_s01_mem1 += ADD_mem[2]
	S += 72<t2_s01_mem1
	S += t2_s01_mem1<=t2_s01

	t900 = S.Task('t900', length=1, delay_cost=1)
	t900 += alt(ADD)

	t900_mem0 = S.Task('t900_mem0', length=1, delay_cost=1)
	t900_mem0 += ADD_mem[1]
	S += 67<t900_mem0
	S += t900_mem0<=t900

	t900_mem1 = S.Task('t900_mem1', length=1, delay_cost=1)
	t900_mem1 += ADD_mem[2]
	S += 66<t900_mem1
	S += t900_mem1<=t900

	t901 = S.Task('t901', length=1, delay_cost=1)
	t901 += alt(ADD)

	t901_mem0 = S.Task('t901_mem0', length=1, delay_cost=1)
	t901_mem0 += ADD_mem[0]
	S += 75<t901_mem0
	S += t901_mem0<=t901

	t901_mem1 = S.Task('t901_mem1', length=1, delay_cost=1)
	t901_mem1 += ADD_mem[0]
	S += 71<t901_mem1
	S += t901_mem1<=t901

	t12_t0_t4_in = S.Task('t12_t0_t4_in', length=1, delay_cost=1)
	t12_t0_t4_in += alt(MUL_in)
	t12_t0_t4 = S.Task('t12_t0_t4', length=7, delay_cost=1)
	t12_t0_t4 += alt(MUL)
	S += t12_t0_t4>=t12_t0_t4_in

	t12_t0_t4_mem0 = S.Task('t12_t0_t4_mem0', length=1, delay_cost=1)
	t12_t0_t4_mem0 += ADD_mem[2]
	S += 75<t12_t0_t4_mem0
	S += t12_t0_t4_mem0<=t12_t0_t4

	t12_t0_t4_mem1 = S.Task('t12_t0_t4_mem1', length=1, delay_cost=1)
	t12_t0_t4_mem1 += ADD_mem[2]
	S += 69<t12_t0_t4_mem1
	S += t12_t0_t4_mem1<=t12_t0_t4

	t12_t00 = S.Task('t12_t00', length=1, delay_cost=1)
	t12_t00 += alt(ADD)

	t12_t00_mem0 = S.Task('t12_t00_mem0', length=1, delay_cost=1)
	t12_t00_mem0 += MUL_mem[0]
	S += 76<t12_t00_mem0
	S += t12_t00_mem0<=t12_t00

	t12_t00_mem1 = S.Task('t12_t00_mem1', length=1, delay_cost=1)
	t12_t00_mem1 += MUL_mem[0]
	S += 77<t12_t00_mem1
	S += t12_t00_mem1<=t12_t00

	t12_t0_t5 = S.Task('t12_t0_t5', length=1, delay_cost=1)
	t12_t0_t5 += alt(ADD)

	t12_t0_t5_mem0 = S.Task('t12_t0_t5_mem0', length=1, delay_cost=1)
	t12_t0_t5_mem0 += MUL_mem[0]
	S += 76<t12_t0_t5_mem0
	S += t12_t0_t5_mem0<=t12_t0_t5

	t12_t0_t5_mem1 = S.Task('t12_t0_t5_mem1', length=1, delay_cost=1)
	t12_t0_t5_mem1 += MUL_mem[0]
	S += 77<t12_t0_t5_mem1
	S += t12_t0_t5_mem1<=t12_t0_t5

	t12_t1_t4_in = S.Task('t12_t1_t4_in', length=1, delay_cost=1)
	t12_t1_t4_in += alt(MUL_in)
	t12_t1_t4 = S.Task('t12_t1_t4', length=7, delay_cost=1)
	t12_t1_t4 += alt(MUL)
	S += t12_t1_t4>=t12_t1_t4_in

	t12_t1_t4_mem0 = S.Task('t12_t1_t4_mem0', length=1, delay_cost=1)
	t12_t1_t4_mem0 += ADD_mem[0]
	S += 29<t12_t1_t4_mem0
	S += t12_t1_t4_mem0<=t12_t1_t4

	t12_t1_t4_mem1 = S.Task('t12_t1_t4_mem1', length=1, delay_cost=1)
	t12_t1_t4_mem1 += ADD_mem[0]
	S += 66<t12_t1_t4_mem1
	S += t12_t1_t4_mem1<=t12_t1_t4

	t12_t10 = S.Task('t12_t10', length=1, delay_cost=1)
	t12_t10 += alt(ADD)

	t12_t10_mem0 = S.Task('t12_t10_mem0', length=1, delay_cost=1)
	t12_t10_mem0 += MUL_mem[0]
	S += 72<t12_t10_mem0
	S += t12_t10_mem0<=t12_t10

	t12_t10_mem1 = S.Task('t12_t10_mem1', length=1, delay_cost=1)
	t12_t10_mem1 += MUL_mem[0]
	S += 73<t12_t10_mem1
	S += t12_t10_mem1<=t12_t10

	t12_t1_t5 = S.Task('t12_t1_t5', length=1, delay_cost=1)
	t12_t1_t5 += alt(ADD)

	t12_t1_t5_mem0 = S.Task('t12_t1_t5_mem0', length=1, delay_cost=1)
	t12_t1_t5_mem0 += MUL_mem[0]
	S += 72<t12_t1_t5_mem0
	S += t12_t1_t5_mem0<=t12_t1_t5

	t12_t1_t5_mem1 = S.Task('t12_t1_t5_mem1', length=1, delay_cost=1)
	t12_t1_t5_mem1 += MUL_mem[0]
	S += 73<t12_t1_t5_mem1
	S += t12_t1_t5_mem1<=t12_t1_t5

	t12_t4_t0_in = S.Task('t12_t4_t0_in', length=1, delay_cost=1)
	t12_t4_t0_in += alt(MUL_in)
	t12_t4_t0 = S.Task('t12_t4_t0', length=7, delay_cost=1)
	t12_t4_t0 += alt(MUL)
	S += t12_t4_t0>=t12_t4_t0_in

	t12_t4_t0_mem0 = S.Task('t12_t4_t0_mem0', length=1, delay_cost=1)
	t12_t4_t0_mem0 += ADD_mem[3]
	S += 70<t12_t4_t0_mem0
	S += t12_t4_t0_mem0<=t12_t4_t0

	t12_t4_t0_mem1 = S.Task('t12_t4_t0_mem1', length=1, delay_cost=1)
	t12_t4_t0_mem1 += ADD_mem[3]
	S += 68<t12_t4_t0_mem1
	S += t12_t4_t0_mem1<=t12_t4_t0

	t12_t4_t1_in = S.Task('t12_t4_t1_in', length=1, delay_cost=1)
	t12_t4_t1_in += alt(MUL_in)
	t12_t4_t1 = S.Task('t12_t4_t1', length=7, delay_cost=1)
	t12_t4_t1 += alt(MUL)
	S += t12_t4_t1>=t12_t4_t1_in

	t12_t4_t1_mem0 = S.Task('t12_t4_t1_mem0', length=1, delay_cost=1)
	t12_t4_t1_mem0 += ADD_mem[0]
	S += 73<t12_t4_t1_mem0
	S += t12_t4_t1_mem0<=t12_t4_t1

	t12_t4_t1_mem1 = S.Task('t12_t4_t1_mem1', length=1, delay_cost=1)
	t12_t4_t1_mem1 += ADD_mem[2]
	S += 68<t12_t4_t1_mem1
	S += t12_t4_t1_mem1<=t12_t4_t1

	t12_t4_t2 = S.Task('t12_t4_t2', length=1, delay_cost=1)
	t12_t4_t2 += alt(ADD)

	t12_t4_t2_mem0 = S.Task('t12_t4_t2_mem0', length=1, delay_cost=1)
	t12_t4_t2_mem0 += ADD_mem[3]
	S += 70<t12_t4_t2_mem0
	S += t12_t4_t2_mem0<=t12_t4_t2

	t12_t4_t2_mem1 = S.Task('t12_t4_t2_mem1', length=1, delay_cost=1)
	t12_t4_t2_mem1 += ADD_mem[0]
	S += 73<t12_t4_t2_mem1
	S += t12_t4_t2_mem1<=t12_t4_t2

	t12_t4_t3 = S.Task('t12_t4_t3', length=1, delay_cost=1)
	t12_t4_t3 += alt(ADD)

	t12_t4_t3_mem0 = S.Task('t12_t4_t3_mem0', length=1, delay_cost=1)
	t12_t4_t3_mem0 += ADD_mem[3]
	S += 68<t12_t4_t3_mem0
	S += t12_t4_t3_mem0<=t12_t4_t3

	t12_t4_t3_mem1 = S.Task('t12_t4_t3_mem1', length=1, delay_cost=1)
	t12_t4_t3_mem1 += ADD_mem[2]
	S += 68<t12_t4_t3_mem1
	S += t12_t4_t3_mem1<=t12_t4_t3

	new_TX_t4_t3 = S.Task('new_TX_t4_t3', length=1, delay_cost=1)
	new_TX_t4_t3 += alt(ADD)

	new_TX_t4_t3_mem0 = S.Task('new_TX_t4_t3_mem0', length=1, delay_cost=1)
	new_TX_t4_t3_mem0 += ADD_mem[0]
	S += 64<new_TX_t4_t3_mem0
	S += new_TX_t4_t3_mem0<=new_TX_t4_t3

	new_TX_t4_t3_mem1 = S.Task('new_TX_t4_t3_mem1', length=1, delay_cost=1)
	new_TX_t4_t3_mem1 += ADD_mem[1]
	S += 64<new_TX_t4_t3_mem1
	S += new_TX_t4_t3_mem1<=new_TX_t4_t3

	t18_t2_t0_in = S.Task('t18_t2_t0_in', length=1, delay_cost=1)
	t18_t2_t0_in += alt(MUL_in)
	t18_t2_t0 = S.Task('t18_t2_t0', length=7, delay_cost=1)
	t18_t2_t0 += alt(MUL)
	S += t18_t2_t0>=t18_t2_t0_in

	t18_t2_t0_mem0 = S.Task('t18_t2_t0_mem0', length=1, delay_cost=1)
	t18_t2_t0_mem0 += ADD_mem[1]
	S += 69<t18_t2_t0_mem0
	S += t18_t2_t0_mem0<=t18_t2_t0

	t18_t2_t0_mem1 = S.Task('t18_t2_t0_mem1', length=1, delay_cost=1)
	t18_t2_t0_mem1 += ADD_mem[3]
	S += 71<t18_t2_t0_mem1
	S += t18_t2_t0_mem1<=t18_t2_t0

	t18_t2_t1_in = S.Task('t18_t2_t1_in', length=1, delay_cost=1)
	t18_t2_t1_in += alt(MUL_in)
	t18_t2_t1 = S.Task('t18_t2_t1', length=7, delay_cost=1)
	t18_t2_t1 += alt(MUL)
	S += t18_t2_t1>=t18_t2_t1_in

	t18_t2_t1_mem0 = S.Task('t18_t2_t1_mem0', length=1, delay_cost=1)
	t18_t2_t1_mem0 += ADD_mem[3]
	S += 74<t18_t2_t1_mem0
	S += t18_t2_t1_mem0<=t18_t2_t1

	t18_t2_t1_mem1 = S.Task('t18_t2_t1_mem1', length=1, delay_cost=1)
	t18_t2_t1_mem1 += ADD_mem[2]
	S += 73<t18_t2_t1_mem1
	S += t18_t2_t1_mem1<=t18_t2_t1

	t18_t2_t2 = S.Task('t18_t2_t2', length=1, delay_cost=1)
	t18_t2_t2 += alt(ADD)

	t18_t2_t2_mem0 = S.Task('t18_t2_t2_mem0', length=1, delay_cost=1)
	t18_t2_t2_mem0 += ADD_mem[1]
	S += 69<t18_t2_t2_mem0
	S += t18_t2_t2_mem0<=t18_t2_t2

	t18_t2_t2_mem1 = S.Task('t18_t2_t2_mem1', length=1, delay_cost=1)
	t18_t2_t2_mem1 += ADD_mem[3]
	S += 74<t18_t2_t2_mem1
	S += t18_t2_t2_mem1<=t18_t2_t2

	t18_t2_t3 = S.Task('t18_t2_t3', length=1, delay_cost=1)
	t18_t2_t3 += alt(ADD)

	t18_t2_t3_mem0 = S.Task('t18_t2_t3_mem0', length=1, delay_cost=1)
	t18_t2_t3_mem0 += ADD_mem[3]
	S += 71<t18_t2_t3_mem0
	S += t18_t2_t3_mem0<=t18_t2_t3

	t18_t2_t3_mem1 = S.Task('t18_t2_t3_mem1', length=1, delay_cost=1)
	t18_t2_t3_mem1 += ADD_mem[2]
	S += 73<t18_t2_t3_mem1
	S += t18_t2_t3_mem1<=t18_t2_t3

	t18_t3_t4_in = S.Task('t18_t3_t4_in', length=1, delay_cost=1)
	t18_t3_t4_in += alt(MUL_in)
	t18_t3_t4 = S.Task('t18_t3_t4', length=7, delay_cost=1)
	t18_t3_t4 += alt(MUL)
	S += t18_t3_t4>=t18_t3_t4_in

	t18_t3_t4_mem0 = S.Task('t18_t3_t4_mem0', length=1, delay_cost=1)
	t18_t3_t4_mem0 += ADD_mem[3]
	S += 72<t18_t3_t4_mem0
	S += t18_t3_t4_mem0<=t18_t3_t4

	t18_t3_t4_mem1 = S.Task('t18_t3_t4_mem1', length=1, delay_cost=1)
	t18_t3_t4_mem1 += ADD_mem[0]
	S += 32<t18_t3_t4_mem1
	S += t18_t3_t4_mem1<=t18_t3_t4

	t18_t30 = S.Task('t18_t30', length=1, delay_cost=1)
	t18_t30 += alt(ADD)

	t18_t30_mem0 = S.Task('t18_t30_mem0', length=1, delay_cost=1)
	t18_t30_mem0 += MUL_mem[0]
	S += 75<t18_t30_mem0
	S += t18_t30_mem0<=t18_t30

	t18_t30_mem1 = S.Task('t18_t30_mem1', length=1, delay_cost=1)
	t18_t30_mem1 += MUL_mem[0]
	S += 78<t18_t30_mem1
	S += t18_t30_mem1<=t18_t30

	t18_t3_t5 = S.Task('t18_t3_t5', length=1, delay_cost=1)
	t18_t3_t5 += alt(ADD)

	t18_t3_t5_mem0 = S.Task('t18_t3_t5_mem0', length=1, delay_cost=1)
	t18_t3_t5_mem0 += MUL_mem[0]
	S += 75<t18_t3_t5_mem0
	S += t18_t3_t5_mem0<=t18_t3_t5

	t18_t3_t5_mem1 = S.Task('t18_t3_t5_mem1', length=1, delay_cost=1)
	t18_t3_t5_mem1 += MUL_mem[0]
	S += 78<t18_t3_t5_mem1
	S += t18_t3_t5_mem1<=t18_t3_t5

	t2_t01 = S.Task('t2_t01', length=1, delay_cost=1)
	t2_t01 += alt(ADD)

	t2_t01_mem0 = S.Task('t2_t01_mem0', length=1, delay_cost=1)
	t2_t01_mem0 += alt(MUL_mem)
	S += (t2_t0_t4*MUL[0])-1<t2_t01_mem0*MUL_mem[0]
	S += t2_t01_mem0<=t2_t01

	t2_t01_mem1 = S.Task('t2_t01_mem1', length=1, delay_cost=1)
	t2_t01_mem1 += alt(ADD_mem)
	S += (t2_t0_t5*ADD[0])-1<t2_t01_mem1*ADD_mem[0]
	S += (t2_t0_t5*ADD[1])-1<t2_t01_mem1*ADD_mem[1]
	S += (t2_t0_t5*ADD[2])-1<t2_t01_mem1*ADD_mem[2]
	S += (t2_t0_t5*ADD[3])-1<t2_t01_mem1*ADD_mem[3]
	S += t2_t01_mem1<=t2_t01

	t2_t4_t4_in = S.Task('t2_t4_t4_in', length=1, delay_cost=1)
	t2_t4_t4_in += alt(MUL_in)
	t2_t4_t4 = S.Task('t2_t4_t4', length=7, delay_cost=1)
	t2_t4_t4 += alt(MUL)
	S += t2_t4_t4>=t2_t4_t4_in

	t2_t4_t4_mem0 = S.Task('t2_t4_t4_mem0', length=1, delay_cost=1)
	t2_t4_t4_mem0 += ADD_mem[2]
	S += 19<t2_t4_t4_mem0
	S += t2_t4_t4_mem0<=t2_t4_t4

	t2_t4_t4_mem1 = S.Task('t2_t4_t4_mem1', length=1, delay_cost=1)
	t2_t4_t4_mem1 += alt(ADD_mem)
	S += (t2_t4_t3*ADD[0])-1<t2_t4_t4_mem1*ADD_mem[0]
	S += (t2_t4_t3*ADD[1])-1<t2_t4_t4_mem1*ADD_mem[1]
	S += (t2_t4_t3*ADD[2])-1<t2_t4_t4_mem1*ADD_mem[2]
	S += (t2_t4_t3*ADD[3])-1<t2_t4_t4_mem1*ADD_mem[3]
	S += t2_t4_t4_mem1<=t2_t4_t4

	t2_t40 = S.Task('t2_t40', length=1, delay_cost=1)
	t2_t40 += alt(ADD)

	t2_t40_mem0 = S.Task('t2_t40_mem0', length=1, delay_cost=1)
	t2_t40_mem0 += alt(MUL_mem)
	S += (t2_t4_t0*MUL[0])-1<t2_t40_mem0*MUL_mem[0]
	S += t2_t40_mem0<=t2_t40

	t2_t40_mem1 = S.Task('t2_t40_mem1', length=1, delay_cost=1)
	t2_t40_mem1 += alt(MUL_mem)
	S += (t2_t4_t1*MUL[0])-1<t2_t40_mem1*MUL_mem[0]
	S += t2_t40_mem1<=t2_t40

	t2_t4_t5 = S.Task('t2_t4_t5', length=1, delay_cost=1)
	t2_t4_t5 += alt(ADD)

	t2_t4_t5_mem0 = S.Task('t2_t4_t5_mem0', length=1, delay_cost=1)
	t2_t4_t5_mem0 += alt(MUL_mem)
	S += (t2_t4_t0*MUL[0])-1<t2_t4_t5_mem0*MUL_mem[0]
	S += t2_t4_t5_mem0<=t2_t4_t5

	t2_t4_t5_mem1 = S.Task('t2_t4_t5_mem1', length=1, delay_cost=1)
	t2_t4_t5_mem1 += alt(MUL_mem)
	S += (t2_t4_t1*MUL[0])-1<t2_t4_t5_mem1*MUL_mem[0]
	S += t2_t4_t5_mem1<=t2_t4_t5

	t200 = S.Task('t200', length=1, delay_cost=1)
	t200 += alt(ADD)

	t200_mem0 = S.Task('t200_mem0', length=1, delay_cost=1)
	t200_mem0 += alt(ADD_mem)
	S += (t2_t00*ADD[0])-1<t200_mem0*ADD_mem[0]
	S += (t2_t00*ADD[1])-1<t200_mem0*ADD_mem[1]
	S += (t2_t00*ADD[2])-1<t200_mem0*ADD_mem[2]
	S += (t2_t00*ADD[3])-1<t200_mem0*ADD_mem[3]
	S += t200_mem0<=t200

	t200_mem1 = S.Task('t200_mem1', length=1, delay_cost=1)
	t200_mem1 += alt(ADD_mem)
	S += (t2_s00*ADD[0])-1<t200_mem1*ADD_mem[0]
	S += (t2_s00*ADD[1])-1<t200_mem1*ADD_mem[1]
	S += (t2_s00*ADD[2])-1<t200_mem1*ADD_mem[2]
	S += (t2_s00*ADD[3])-1<t200_mem1*ADD_mem[3]
	S += t200_mem1<=t200

	t2_t50 = S.Task('t2_t50', length=1, delay_cost=1)
	t2_t50 += alt(ADD)

	t2_t50_mem0 = S.Task('t2_t50_mem0', length=1, delay_cost=1)
	t2_t50_mem0 += alt(ADD_mem)
	S += (t2_t00*ADD[0])-1<t2_t50_mem0*ADD_mem[0]
	S += (t2_t00*ADD[1])-1<t2_t50_mem0*ADD_mem[1]
	S += (t2_t00*ADD[2])-1<t2_t50_mem0*ADD_mem[2]
	S += (t2_t00*ADD[3])-1<t2_t50_mem0*ADD_mem[3]
	S += t2_t50_mem0<=t2_t50

	t2_t50_mem1 = S.Task('t2_t50_mem1', length=1, delay_cost=1)
	t2_t50_mem1 += ADD_mem[2]
	S += 72<t2_t50_mem1
	S += t2_t50_mem1<=t2_t50

	t12_t01 = S.Task('t12_t01', length=1, delay_cost=1)
	t12_t01 += alt(ADD)

	t12_t01_mem0 = S.Task('t12_t01_mem0', length=1, delay_cost=1)
	t12_t01_mem0 += alt(MUL_mem)
	S += (t12_t0_t4*MUL[0])-1<t12_t01_mem0*MUL_mem[0]
	S += t12_t01_mem0<=t12_t01

	t12_t01_mem1 = S.Task('t12_t01_mem1', length=1, delay_cost=1)
	t12_t01_mem1 += alt(ADD_mem)
	S += (t12_t0_t5*ADD[0])-1<t12_t01_mem1*ADD_mem[0]
	S += (t12_t0_t5*ADD[1])-1<t12_t01_mem1*ADD_mem[1]
	S += (t12_t0_t5*ADD[2])-1<t12_t01_mem1*ADD_mem[2]
	S += (t12_t0_t5*ADD[3])-1<t12_t01_mem1*ADD_mem[3]
	S += t12_t01_mem1<=t12_t01

	t12_t11 = S.Task('t12_t11', length=1, delay_cost=1)
	t12_t11 += alt(ADD)

	t12_t11_mem0 = S.Task('t12_t11_mem0', length=1, delay_cost=1)
	t12_t11_mem0 += alt(MUL_mem)
	S += (t12_t1_t4*MUL[0])-1<t12_t11_mem0*MUL_mem[0]
	S += t12_t11_mem0<=t12_t11

	t12_t11_mem1 = S.Task('t12_t11_mem1', length=1, delay_cost=1)
	t12_t11_mem1 += alt(ADD_mem)
	S += (t12_t1_t5*ADD[0])-1<t12_t11_mem1*ADD_mem[0]
	S += (t12_t1_t5*ADD[1])-1<t12_t11_mem1*ADD_mem[1]
	S += (t12_t1_t5*ADD[2])-1<t12_t11_mem1*ADD_mem[2]
	S += (t12_t1_t5*ADD[3])-1<t12_t11_mem1*ADD_mem[3]
	S += t12_t11_mem1<=t12_t11

	t12_t4_t4_in = S.Task('t12_t4_t4_in', length=1, delay_cost=1)
	t12_t4_t4_in += alt(MUL_in)
	t12_t4_t4 = S.Task('t12_t4_t4', length=7, delay_cost=1)
	t12_t4_t4 += alt(MUL)
	S += t12_t4_t4>=t12_t4_t4_in

	t12_t4_t4_mem0 = S.Task('t12_t4_t4_mem0', length=1, delay_cost=1)
	t12_t4_t4_mem0 += alt(ADD_mem)
	S += (t12_t4_t2*ADD[0])-1<t12_t4_t4_mem0*ADD_mem[0]
	S += (t12_t4_t2*ADD[1])-1<t12_t4_t4_mem0*ADD_mem[1]
	S += (t12_t4_t2*ADD[2])-1<t12_t4_t4_mem0*ADD_mem[2]
	S += (t12_t4_t2*ADD[3])-1<t12_t4_t4_mem0*ADD_mem[3]
	S += t12_t4_t4_mem0<=t12_t4_t4

	t12_t4_t4_mem1 = S.Task('t12_t4_t4_mem1', length=1, delay_cost=1)
	t12_t4_t4_mem1 += alt(ADD_mem)
	S += (t12_t4_t3*ADD[0])-1<t12_t4_t4_mem1*ADD_mem[0]
	S += (t12_t4_t3*ADD[1])-1<t12_t4_t4_mem1*ADD_mem[1]
	S += (t12_t4_t3*ADD[2])-1<t12_t4_t4_mem1*ADD_mem[2]
	S += (t12_t4_t3*ADD[3])-1<t12_t4_t4_mem1*ADD_mem[3]
	S += t12_t4_t4_mem1<=t12_t4_t4

	t12_t40 = S.Task('t12_t40', length=1, delay_cost=1)
	t12_t40 += alt(ADD)

	t12_t40_mem0 = S.Task('t12_t40_mem0', length=1, delay_cost=1)
	t12_t40_mem0 += alt(MUL_mem)
	S += (t12_t4_t0*MUL[0])-1<t12_t40_mem0*MUL_mem[0]
	S += t12_t40_mem0<=t12_t40

	t12_t40_mem1 = S.Task('t12_t40_mem1', length=1, delay_cost=1)
	t12_t40_mem1 += alt(MUL_mem)
	S += (t12_t4_t1*MUL[0])-1<t12_t40_mem1*MUL_mem[0]
	S += t12_t40_mem1<=t12_t40

	t12_t4_t5 = S.Task('t12_t4_t5', length=1, delay_cost=1)
	t12_t4_t5 += alt(ADD)

	t12_t4_t5_mem0 = S.Task('t12_t4_t5_mem0', length=1, delay_cost=1)
	t12_t4_t5_mem0 += alt(MUL_mem)
	S += (t12_t4_t0*MUL[0])-1<t12_t4_t5_mem0*MUL_mem[0]
	S += t12_t4_t5_mem0<=t12_t4_t5

	t12_t4_t5_mem1 = S.Task('t12_t4_t5_mem1', length=1, delay_cost=1)
	t12_t4_t5_mem1 += alt(MUL_mem)
	S += (t12_t4_t1*MUL[0])-1<t12_t4_t5_mem1*MUL_mem[0]
	S += t12_t4_t5_mem1<=t12_t4_t5

	t12_t50 = S.Task('t12_t50', length=1, delay_cost=1)
	t12_t50 += alt(ADD)

	t12_t50_mem0 = S.Task('t12_t50_mem0', length=1, delay_cost=1)
	t12_t50_mem0 += alt(ADD_mem)
	S += (t12_t00*ADD[0])-1<t12_t50_mem0*ADD_mem[0]
	S += (t12_t00*ADD[1])-1<t12_t50_mem0*ADD_mem[1]
	S += (t12_t00*ADD[2])-1<t12_t50_mem0*ADD_mem[2]
	S += (t12_t00*ADD[3])-1<t12_t50_mem0*ADD_mem[3]
	S += t12_t50_mem0<=t12_t50

	t12_t50_mem1 = S.Task('t12_t50_mem1', length=1, delay_cost=1)
	t12_t50_mem1 += alt(ADD_mem)
	S += (t12_t10*ADD[0])-1<t12_t50_mem1*ADD_mem[0]
	S += (t12_t10*ADD[1])-1<t12_t50_mem1*ADD_mem[1]
	S += (t12_t10*ADD[2])-1<t12_t50_mem1*ADD_mem[2]
	S += (t12_t10*ADD[3])-1<t12_t50_mem1*ADD_mem[3]
	S += t12_t50_mem1<=t12_t50

	t18_t2_t4_in = S.Task('t18_t2_t4_in', length=1, delay_cost=1)
	t18_t2_t4_in += alt(MUL_in)
	t18_t2_t4 = S.Task('t18_t2_t4', length=7, delay_cost=1)
	t18_t2_t4 += alt(MUL)
	S += t18_t2_t4>=t18_t2_t4_in

	t18_t2_t4_mem0 = S.Task('t18_t2_t4_mem0', length=1, delay_cost=1)
	t18_t2_t4_mem0 += alt(ADD_mem)
	S += (t18_t2_t2*ADD[0])-1<t18_t2_t4_mem0*ADD_mem[0]
	S += (t18_t2_t2*ADD[1])-1<t18_t2_t4_mem0*ADD_mem[1]
	S += (t18_t2_t2*ADD[2])-1<t18_t2_t4_mem0*ADD_mem[2]
	S += (t18_t2_t2*ADD[3])-1<t18_t2_t4_mem0*ADD_mem[3]
	S += t18_t2_t4_mem0<=t18_t2_t4

	t18_t2_t4_mem1 = S.Task('t18_t2_t4_mem1', length=1, delay_cost=1)
	t18_t2_t4_mem1 += alt(ADD_mem)
	S += (t18_t2_t3*ADD[0])-1<t18_t2_t4_mem1*ADD_mem[0]
	S += (t18_t2_t3*ADD[1])-1<t18_t2_t4_mem1*ADD_mem[1]
	S += (t18_t2_t3*ADD[2])-1<t18_t2_t4_mem1*ADD_mem[2]
	S += (t18_t2_t3*ADD[3])-1<t18_t2_t4_mem1*ADD_mem[3]
	S += t18_t2_t4_mem1<=t18_t2_t4

	t18_t20 = S.Task('t18_t20', length=1, delay_cost=1)
	t18_t20 += alt(ADD)

	t18_t20_mem0 = S.Task('t18_t20_mem0', length=1, delay_cost=1)
	t18_t20_mem0 += alt(MUL_mem)
	S += (t18_t2_t0*MUL[0])-1<t18_t20_mem0*MUL_mem[0]
	S += t18_t20_mem0<=t18_t20

	t18_t20_mem1 = S.Task('t18_t20_mem1', length=1, delay_cost=1)
	t18_t20_mem1 += alt(MUL_mem)
	S += (t18_t2_t1*MUL[0])-1<t18_t20_mem1*MUL_mem[0]
	S += t18_t20_mem1<=t18_t20

	t18_t2_t5 = S.Task('t18_t2_t5', length=1, delay_cost=1)
	t18_t2_t5 += alt(ADD)

	t18_t2_t5_mem0 = S.Task('t18_t2_t5_mem0', length=1, delay_cost=1)
	t18_t2_t5_mem0 += alt(MUL_mem)
	S += (t18_t2_t0*MUL[0])-1<t18_t2_t5_mem0*MUL_mem[0]
	S += t18_t2_t5_mem0<=t18_t2_t5

	t18_t2_t5_mem1 = S.Task('t18_t2_t5_mem1', length=1, delay_cost=1)
	t18_t2_t5_mem1 += alt(MUL_mem)
	S += (t18_t2_t1*MUL[0])-1<t18_t2_t5_mem1*MUL_mem[0]
	S += t18_t2_t5_mem1<=t18_t2_t5

	t18_t31 = S.Task('t18_t31', length=1, delay_cost=1)
	t18_t31 += alt(ADD)

	t18_t31_mem0 = S.Task('t18_t31_mem0', length=1, delay_cost=1)
	t18_t31_mem0 += alt(MUL_mem)
	S += (t18_t3_t4*MUL[0])-1<t18_t31_mem0*MUL_mem[0]
	S += t18_t31_mem0<=t18_t31

	t18_t31_mem1 = S.Task('t18_t31_mem1', length=1, delay_cost=1)
	t18_t31_mem1 += alt(ADD_mem)
	S += (t18_t3_t5*ADD[0])-1<t18_t31_mem1*ADD_mem[0]
	S += (t18_t3_t5*ADD[1])-1<t18_t31_mem1*ADD_mem[1]
	S += (t18_t3_t5*ADD[2])-1<t18_t31_mem1*ADD_mem[2]
	S += (t18_t3_t5*ADD[3])-1<t18_t31_mem1*ADD_mem[3]
	S += t18_t31_mem1<=t18_t31

	t1810 = S.Task('t1810', length=1, delay_cost=1)
	t1810 += alt(ADD)

	t1810_mem0 = S.Task('t1810_mem0', length=1, delay_cost=1)
	t1810_mem0 += alt(ADD_mem)
	S += (t18_t30*ADD[0])-1<t1810_mem0*ADD_mem[0]
	S += (t18_t30*ADD[1])-1<t1810_mem0*ADD_mem[1]
	S += (t18_t30*ADD[2])-1<t1810_mem0*ADD_mem[2]
	S += (t18_t30*ADD[3])-1<t1810_mem0*ADD_mem[3]
	S += t1810_mem0<=t1810

	t1810_mem1 = S.Task('t1810_mem1', length=1, delay_cost=1)
	t1810_mem1 += alt(ADD_mem)
	S += (t18_t30*ADD[0])-1<t1810_mem1*ADD_mem[0]
	S += (t18_t30*ADD[1])-1<t1810_mem1*ADD_mem[1]
	S += (t18_t30*ADD[2])-1<t1810_mem1*ADD_mem[2]
	S += (t18_t30*ADD[3])-1<t1810_mem1*ADD_mem[3]
	S += t1810_mem1<=t1810

	t2_t41 = S.Task('t2_t41', length=1, delay_cost=1)
	t2_t41 += alt(ADD)

	t2_t41_mem0 = S.Task('t2_t41_mem0', length=1, delay_cost=1)
	t2_t41_mem0 += alt(MUL_mem)
	S += (t2_t4_t4*MUL[0])-1<t2_t41_mem0*MUL_mem[0]
	S += t2_t41_mem0<=t2_t41

	t2_t41_mem1 = S.Task('t2_t41_mem1', length=1, delay_cost=1)
	t2_t41_mem1 += alt(ADD_mem)
	S += (t2_t4_t5*ADD[0])-1<t2_t41_mem1*ADD_mem[0]
	S += (t2_t4_t5*ADD[1])-1<t2_t41_mem1*ADD_mem[1]
	S += (t2_t4_t5*ADD[2])-1<t2_t41_mem1*ADD_mem[2]
	S += (t2_t4_t5*ADD[3])-1<t2_t41_mem1*ADD_mem[3]
	S += t2_t41_mem1<=t2_t41

	t201 = S.Task('t201', length=1, delay_cost=1)
	t201 += alt(ADD)

	t201_mem0 = S.Task('t201_mem0', length=1, delay_cost=1)
	t201_mem0 += alt(ADD_mem)
	S += (t2_t01*ADD[0])-1<t201_mem0*ADD_mem[0]
	S += (t2_t01*ADD[1])-1<t201_mem0*ADD_mem[1]
	S += (t2_t01*ADD[2])-1<t201_mem0*ADD_mem[2]
	S += (t2_t01*ADD[3])-1<t201_mem0*ADD_mem[3]
	S += t201_mem0<=t201

	t201_mem1 = S.Task('t201_mem1', length=1, delay_cost=1)
	t201_mem1 += alt(ADD_mem)
	S += (t2_s01*ADD[0])-1<t201_mem1*ADD_mem[0]
	S += (t2_s01*ADD[1])-1<t201_mem1*ADD_mem[1]
	S += (t2_s01*ADD[2])-1<t201_mem1*ADD_mem[2]
	S += (t2_s01*ADD[3])-1<t201_mem1*ADD_mem[3]
	S += t201_mem1<=t201

	t2_t51 = S.Task('t2_t51', length=1, delay_cost=1)
	t2_t51 += alt(ADD)

	t2_t51_mem0 = S.Task('t2_t51_mem0', length=1, delay_cost=1)
	t2_t51_mem0 += alt(ADD_mem)
	S += (t2_t01*ADD[0])-1<t2_t51_mem0*ADD_mem[0]
	S += (t2_t01*ADD[1])-1<t2_t51_mem0*ADD_mem[1]
	S += (t2_t01*ADD[2])-1<t2_t51_mem0*ADD_mem[2]
	S += (t2_t01*ADD[3])-1<t2_t51_mem0*ADD_mem[3]
	S += t2_t51_mem0<=t2_t51

	t2_t51_mem1 = S.Task('t2_t51_mem1', length=1, delay_cost=1)
	t2_t51_mem1 += ADD_mem[1]
	S += 74<t2_t51_mem1
	S += t2_t51_mem1<=t2_t51

	t210 = S.Task('t210', length=1, delay_cost=1)
	t210 += alt(ADD)

	t210_mem0 = S.Task('t210_mem0', length=1, delay_cost=1)
	t210_mem0 += alt(ADD_mem)
	S += (t2_t40*ADD[0])-1<t210_mem0*ADD_mem[0]
	S += (t2_t40*ADD[1])-1<t210_mem0*ADD_mem[1]
	S += (t2_t40*ADD[2])-1<t210_mem0*ADD_mem[2]
	S += (t2_t40*ADD[3])-1<t210_mem0*ADD_mem[3]
	S += t210_mem0<=t210

	t210_mem1 = S.Task('t210_mem1', length=1, delay_cost=1)
	t210_mem1 += alt(ADD_mem)
	S += (t2_t50*ADD[0])-1<t210_mem1*ADD_mem[0]
	S += (t2_t50*ADD[1])-1<t210_mem1*ADD_mem[1]
	S += (t2_t50*ADD[2])-1<t210_mem1*ADD_mem[2]
	S += (t2_t50*ADD[3])-1<t210_mem1*ADD_mem[3]
	S += t210_mem1<=t210

	t300 = S.Task('t300', length=1, delay_cost=1)
	t300 += alt(ADD)

	t300_mem0 = S.Task('t300_mem0', length=1, delay_cost=1)
	t300_mem0 += alt(ADD_mem)
	S += (t200*ADD[0])-1<t300_mem0*ADD_mem[0]
	S += (t200*ADD[1])-1<t300_mem0*ADD_mem[1]
	S += (t200*ADD[2])-1<t300_mem0*ADD_mem[2]
	S += (t200*ADD[3])-1<t300_mem0*ADD_mem[3]
	S += t300_mem0<=t300

	t300_mem1 = S.Task('t300_mem1', length=1, delay_cost=1)
	t300_mem1 += alt(ADD_mem)
	S += (t200*ADD[0])-1<t300_mem1*ADD_mem[0]
	S += (t200*ADD[1])-1<t300_mem1*ADD_mem[1]
	S += (t200*ADD[2])-1<t300_mem1*ADD_mem[2]
	S += (t200*ADD[3])-1<t300_mem1*ADD_mem[3]
	S += t300_mem1<=t300

	t12_t41 = S.Task('t12_t41', length=1, delay_cost=1)
	t12_t41 += alt(ADD)

	t12_t41_mem0 = S.Task('t12_t41_mem0', length=1, delay_cost=1)
	t12_t41_mem0 += alt(MUL_mem)
	S += (t12_t4_t4*MUL[0])-1<t12_t41_mem0*MUL_mem[0]
	S += t12_t41_mem0<=t12_t41

	t12_t41_mem1 = S.Task('t12_t41_mem1', length=1, delay_cost=1)
	t12_t41_mem1 += alt(ADD_mem)
	S += (t12_t4_t5*ADD[0])-1<t12_t41_mem1*ADD_mem[0]
	S += (t12_t4_t5*ADD[1])-1<t12_t41_mem1*ADD_mem[1]
	S += (t12_t4_t5*ADD[2])-1<t12_t41_mem1*ADD_mem[2]
	S += (t12_t4_t5*ADD[3])-1<t12_t41_mem1*ADD_mem[3]
	S += t12_t41_mem1<=t12_t41

	t12_s00 = S.Task('t12_s00', length=1, delay_cost=1)
	t12_s00 += alt(ADD)

	t12_s00_mem0 = S.Task('t12_s00_mem0', length=1, delay_cost=1)
	t12_s00_mem0 += alt(ADD_mem)
	S += (t12_t10*ADD[0])-1<t12_s00_mem0*ADD_mem[0]
	S += (t12_t10*ADD[1])-1<t12_s00_mem0*ADD_mem[1]
	S += (t12_t10*ADD[2])-1<t12_s00_mem0*ADD_mem[2]
	S += (t12_t10*ADD[3])-1<t12_s00_mem0*ADD_mem[3]
	S += t12_s00_mem0<=t12_s00

	t12_s00_mem1 = S.Task('t12_s00_mem1', length=1, delay_cost=1)
	t12_s00_mem1 += alt(ADD_mem)
	S += (t12_t11*ADD[0])-1<t12_s00_mem1*ADD_mem[0]
	S += (t12_t11*ADD[1])-1<t12_s00_mem1*ADD_mem[1]
	S += (t12_t11*ADD[2])-1<t12_s00_mem1*ADD_mem[2]
	S += (t12_t11*ADD[3])-1<t12_s00_mem1*ADD_mem[3]
	S += t12_s00_mem1<=t12_s00

	t12_s01 = S.Task('t12_s01', length=1, delay_cost=1)
	t12_s01 += alt(ADD)

	t12_s01_mem0 = S.Task('t12_s01_mem0', length=1, delay_cost=1)
	t12_s01_mem0 += alt(ADD_mem)
	S += (t12_t11*ADD[0])-1<t12_s01_mem0*ADD_mem[0]
	S += (t12_t11*ADD[1])-1<t12_s01_mem0*ADD_mem[1]
	S += (t12_t11*ADD[2])-1<t12_s01_mem0*ADD_mem[2]
	S += (t12_t11*ADD[3])-1<t12_s01_mem0*ADD_mem[3]
	S += t12_s01_mem0<=t12_s01

	t12_s01_mem1 = S.Task('t12_s01_mem1', length=1, delay_cost=1)
	t12_s01_mem1 += alt(ADD_mem)
	S += (t12_t10*ADD[0])-1<t12_s01_mem1*ADD_mem[0]
	S += (t12_t10*ADD[1])-1<t12_s01_mem1*ADD_mem[1]
	S += (t12_t10*ADD[2])-1<t12_s01_mem1*ADD_mem[2]
	S += (t12_t10*ADD[3])-1<t12_s01_mem1*ADD_mem[3]
	S += t12_s01_mem1<=t12_s01

	t12_t51 = S.Task('t12_t51', length=1, delay_cost=1)
	t12_t51 += alt(ADD)

	t12_t51_mem0 = S.Task('t12_t51_mem0', length=1, delay_cost=1)
	t12_t51_mem0 += alt(ADD_mem)
	S += (t12_t01*ADD[0])-1<t12_t51_mem0*ADD_mem[0]
	S += (t12_t01*ADD[1])-1<t12_t51_mem0*ADD_mem[1]
	S += (t12_t01*ADD[2])-1<t12_t51_mem0*ADD_mem[2]
	S += (t12_t01*ADD[3])-1<t12_t51_mem0*ADD_mem[3]
	S += t12_t51_mem0<=t12_t51

	t12_t51_mem1 = S.Task('t12_t51_mem1', length=1, delay_cost=1)
	t12_t51_mem1 += alt(ADD_mem)
	S += (t12_t11*ADD[0])-1<t12_t51_mem1*ADD_mem[0]
	S += (t12_t11*ADD[1])-1<t12_t51_mem1*ADD_mem[1]
	S += (t12_t11*ADD[2])-1<t12_t51_mem1*ADD_mem[2]
	S += (t12_t11*ADD[3])-1<t12_t51_mem1*ADD_mem[3]
	S += t12_t51_mem1<=t12_t51

	t1210 = S.Task('t1210', length=1, delay_cost=1)
	t1210 += alt(ADD)

	t1210_mem0 = S.Task('t1210_mem0', length=1, delay_cost=1)
	t1210_mem0 += alt(ADD_mem)
	S += (t12_t40*ADD[0])-1<t1210_mem0*ADD_mem[0]
	S += (t12_t40*ADD[1])-1<t1210_mem0*ADD_mem[1]
	S += (t12_t40*ADD[2])-1<t1210_mem0*ADD_mem[2]
	S += (t12_t40*ADD[3])-1<t1210_mem0*ADD_mem[3]
	S += t1210_mem0<=t1210

	t1210_mem1 = S.Task('t1210_mem1', length=1, delay_cost=1)
	t1210_mem1 += alt(ADD_mem)
	S += (t12_t50*ADD[0])-1<t1210_mem1*ADD_mem[0]
	S += (t12_t50*ADD[1])-1<t1210_mem1*ADD_mem[1]
	S += (t12_t50*ADD[2])-1<t1210_mem1*ADD_mem[2]
	S += (t12_t50*ADD[3])-1<t1210_mem1*ADD_mem[3]
	S += t1210_mem1<=t1210

	t18_t21 = S.Task('t18_t21', length=1, delay_cost=1)
	t18_t21 += alt(ADD)

	t18_t21_mem0 = S.Task('t18_t21_mem0', length=1, delay_cost=1)
	t18_t21_mem0 += alt(MUL_mem)
	S += (t18_t2_t4*MUL[0])-1<t18_t21_mem0*MUL_mem[0]
	S += t18_t21_mem0<=t18_t21

	t18_t21_mem1 = S.Task('t18_t21_mem1', length=1, delay_cost=1)
	t18_t21_mem1 += alt(ADD_mem)
	S += (t18_t2_t5*ADD[0])-1<t18_t21_mem1*ADD_mem[0]
	S += (t18_t2_t5*ADD[1])-1<t18_t21_mem1*ADD_mem[1]
	S += (t18_t2_t5*ADD[2])-1<t18_t21_mem1*ADD_mem[2]
	S += (t18_t2_t5*ADD[3])-1<t18_t21_mem1*ADD_mem[3]
	S += t18_t21_mem1<=t18_t21

	t18_t40 = S.Task('t18_t40', length=1, delay_cost=1)
	t18_t40 += alt(ADD)

	t18_t40_mem0 = S.Task('t18_t40_mem0', length=1, delay_cost=1)
	t18_t40_mem0 += alt(ADD_mem)
	S += (t18_t30*ADD[0])-1<t18_t40_mem0*ADD_mem[0]
	S += (t18_t30*ADD[1])-1<t18_t40_mem0*ADD_mem[1]
	S += (t18_t30*ADD[2])-1<t18_t40_mem0*ADD_mem[2]
	S += (t18_t30*ADD[3])-1<t18_t40_mem0*ADD_mem[3]
	S += t18_t40_mem0<=t18_t40

	t18_t40_mem1 = S.Task('t18_t40_mem1', length=1, delay_cost=1)
	t18_t40_mem1 += alt(ADD_mem)
	S += (t18_t31*ADD[0])-1<t18_t40_mem1*ADD_mem[0]
	S += (t18_t31*ADD[1])-1<t18_t40_mem1*ADD_mem[1]
	S += (t18_t31*ADD[2])-1<t18_t40_mem1*ADD_mem[2]
	S += (t18_t31*ADD[3])-1<t18_t40_mem1*ADD_mem[3]
	S += t18_t40_mem1<=t18_t40

	t18_t41 = S.Task('t18_t41', length=1, delay_cost=1)
	t18_t41 += alt(ADD)

	t18_t41_mem0 = S.Task('t18_t41_mem0', length=1, delay_cost=1)
	t18_t41_mem0 += alt(ADD_mem)
	S += (t18_t31*ADD[0])-1<t18_t41_mem0*ADD_mem[0]
	S += (t18_t31*ADD[1])-1<t18_t41_mem0*ADD_mem[1]
	S += (t18_t31*ADD[2])-1<t18_t41_mem0*ADD_mem[2]
	S += (t18_t31*ADD[3])-1<t18_t41_mem0*ADD_mem[3]
	S += t18_t41_mem0<=t18_t41

	t18_t41_mem1 = S.Task('t18_t41_mem1', length=1, delay_cost=1)
	t18_t41_mem1 += alt(ADD_mem)
	S += (t18_t30*ADD[0])-1<t18_t41_mem1*ADD_mem[0]
	S += (t18_t30*ADD[1])-1<t18_t41_mem1*ADD_mem[1]
	S += (t18_t30*ADD[2])-1<t18_t41_mem1*ADD_mem[2]
	S += (t18_t30*ADD[3])-1<t18_t41_mem1*ADD_mem[3]
	S += t18_t41_mem1<=t18_t41

	t1811 = S.Task('t1811', length=1, delay_cost=1)
	t1811 += alt(ADD)

	t1811_mem0 = S.Task('t1811_mem0', length=1, delay_cost=1)
	t1811_mem0 += alt(ADD_mem)
	S += (t18_t31*ADD[0])-1<t1811_mem0*ADD_mem[0]
	S += (t18_t31*ADD[1])-1<t1811_mem0*ADD_mem[1]
	S += (t18_t31*ADD[2])-1<t1811_mem0*ADD_mem[2]
	S += (t18_t31*ADD[3])-1<t1811_mem0*ADD_mem[3]
	S += t1811_mem0<=t1811

	t1811_mem1 = S.Task('t1811_mem1', length=1, delay_cost=1)
	t1811_mem1 += alt(ADD_mem)
	S += (t18_t31*ADD[0])-1<t1811_mem1*ADD_mem[0]
	S += (t18_t31*ADD[1])-1<t1811_mem1*ADD_mem[1]
	S += (t18_t31*ADD[2])-1<t1811_mem1*ADD_mem[2]
	S += (t18_t31*ADD[3])-1<t1811_mem1*ADD_mem[3]
	S += t1811_mem1<=t1811

	t211 = S.Task('t211', length=1, delay_cost=1)
	t211 += alt(ADD)

	t211_mem0 = S.Task('t211_mem0', length=1, delay_cost=1)
	t211_mem0 += alt(ADD_mem)
	S += (t2_t41*ADD[0])-1<t211_mem0*ADD_mem[0]
	S += (t2_t41*ADD[1])-1<t211_mem0*ADD_mem[1]
	S += (t2_t41*ADD[2])-1<t211_mem0*ADD_mem[2]
	S += (t2_t41*ADD[3])-1<t211_mem0*ADD_mem[3]
	S += t211_mem0<=t211

	t211_mem1 = S.Task('t211_mem1', length=1, delay_cost=1)
	t211_mem1 += alt(ADD_mem)
	S += (t2_t51*ADD[0])-1<t211_mem1*ADD_mem[0]
	S += (t2_t51*ADD[1])-1<t211_mem1*ADD_mem[1]
	S += (t2_t51*ADD[2])-1<t211_mem1*ADD_mem[2]
	S += (t2_t51*ADD[3])-1<t211_mem1*ADD_mem[3]
	S += t211_mem1<=t211

	t301 = S.Task('t301', length=1, delay_cost=1)
	t301 += alt(ADD)

	t301_mem0 = S.Task('t301_mem0', length=1, delay_cost=1)
	t301_mem0 += alt(ADD_mem)
	S += (t201*ADD[0])-1<t301_mem0*ADD_mem[0]
	S += (t201*ADD[1])-1<t301_mem0*ADD_mem[1]
	S += (t201*ADD[2])-1<t301_mem0*ADD_mem[2]
	S += (t201*ADD[3])-1<t301_mem0*ADD_mem[3]
	S += t301_mem0<=t301

	t301_mem1 = S.Task('t301_mem1', length=1, delay_cost=1)
	t301_mem1 += alt(ADD_mem)
	S += (t201*ADD[0])-1<t301_mem1*ADD_mem[0]
	S += (t201*ADD[1])-1<t301_mem1*ADD_mem[1]
	S += (t201*ADD[2])-1<t301_mem1*ADD_mem[2]
	S += (t201*ADD[3])-1<t301_mem1*ADD_mem[3]
	S += t301_mem1<=t301

	t310 = S.Task('t310', length=1, delay_cost=1)
	t310 += alt(ADD)

	t310_mem0 = S.Task('t310_mem0', length=1, delay_cost=1)
	t310_mem0 += alt(ADD_mem)
	S += (t210*ADD[0])-1<t310_mem0*ADD_mem[0]
	S += (t210*ADD[1])-1<t310_mem0*ADD_mem[1]
	S += (t210*ADD[2])-1<t310_mem0*ADD_mem[2]
	S += (t210*ADD[3])-1<t310_mem0*ADD_mem[3]
	S += t310_mem0<=t310

	t310_mem1 = S.Task('t310_mem1', length=1, delay_cost=1)
	t310_mem1 += alt(ADD_mem)
	S += (t210*ADD[0])-1<t310_mem1*ADD_mem[0]
	S += (t210*ADD[1])-1<t310_mem1*ADD_mem[1]
	S += (t210*ADD[2])-1<t310_mem1*ADD_mem[2]
	S += (t210*ADD[3])-1<t310_mem1*ADD_mem[3]
	S += t310_mem1<=t310

	t400 = S.Task('t400', length=1, delay_cost=1)
	t400 += alt(ADD)

	t400_mem0 = S.Task('t400_mem0', length=1, delay_cost=1)
	t400_mem0 += alt(ADD_mem)
	S += (t300*ADD[0])-1<t400_mem0*ADD_mem[0]
	S += (t300*ADD[1])-1<t400_mem0*ADD_mem[1]
	S += (t300*ADD[2])-1<t400_mem0*ADD_mem[2]
	S += (t300*ADD[3])-1<t400_mem0*ADD_mem[3]
	S += t400_mem0<=t400

	t400_mem1 = S.Task('t400_mem1', length=1, delay_cost=1)
	t400_mem1 += alt(ADD_mem)
	S += (t200*ADD[0])-1<t400_mem1*ADD_mem[0]
	S += (t200*ADD[1])-1<t400_mem1*ADD_mem[1]
	S += (t200*ADD[2])-1<t400_mem1*ADD_mem[2]
	S += (t200*ADD[3])-1<t400_mem1*ADD_mem[3]
	S += t400_mem1<=t400

	t1200 = S.Task('t1200', length=1, delay_cost=1)
	t1200 += alt(ADD)

	t1200_mem0 = S.Task('t1200_mem0', length=1, delay_cost=1)
	t1200_mem0 += alt(ADD_mem)
	S += (t12_t00*ADD[0])-1<t1200_mem0*ADD_mem[0]
	S += (t12_t00*ADD[1])-1<t1200_mem0*ADD_mem[1]
	S += (t12_t00*ADD[2])-1<t1200_mem0*ADD_mem[2]
	S += (t12_t00*ADD[3])-1<t1200_mem0*ADD_mem[3]
	S += t1200_mem0<=t1200

	t1200_mem1 = S.Task('t1200_mem1', length=1, delay_cost=1)
	t1200_mem1 += alt(ADD_mem)
	S += (t12_s00*ADD[0])-1<t1200_mem1*ADD_mem[0]
	S += (t12_s00*ADD[1])-1<t1200_mem1*ADD_mem[1]
	S += (t12_s00*ADD[2])-1<t1200_mem1*ADD_mem[2]
	S += (t12_s00*ADD[3])-1<t1200_mem1*ADD_mem[3]
	S += t1200_mem1<=t1200

	t1201 = S.Task('t1201', length=1, delay_cost=1)
	t1201 += alt(ADD)

	t1201_mem0 = S.Task('t1201_mem0', length=1, delay_cost=1)
	t1201_mem0 += alt(ADD_mem)
	S += (t12_t01*ADD[0])-1<t1201_mem0*ADD_mem[0]
	S += (t12_t01*ADD[1])-1<t1201_mem0*ADD_mem[1]
	S += (t12_t01*ADD[2])-1<t1201_mem0*ADD_mem[2]
	S += (t12_t01*ADD[3])-1<t1201_mem0*ADD_mem[3]
	S += t1201_mem0<=t1201

	t1201_mem1 = S.Task('t1201_mem1', length=1, delay_cost=1)
	t1201_mem1 += alt(ADD_mem)
	S += (t12_s01*ADD[0])-1<t1201_mem1*ADD_mem[0]
	S += (t12_s01*ADD[1])-1<t1201_mem1*ADD_mem[1]
	S += (t12_s01*ADD[2])-1<t1201_mem1*ADD_mem[2]
	S += (t12_s01*ADD[3])-1<t1201_mem1*ADD_mem[3]
	S += t1201_mem1<=t1201

	t1211 = S.Task('t1211', length=1, delay_cost=1)
	t1211 += alt(ADD)

	t1211_mem0 = S.Task('t1211_mem0', length=1, delay_cost=1)
	t1211_mem0 += alt(ADD_mem)
	S += (t12_t41*ADD[0])-1<t1211_mem0*ADD_mem[0]
	S += (t12_t41*ADD[1])-1<t1211_mem0*ADD_mem[1]
	S += (t12_t41*ADD[2])-1<t1211_mem0*ADD_mem[2]
	S += (t12_t41*ADD[3])-1<t1211_mem0*ADD_mem[3]
	S += t1211_mem0<=t1211

	t1211_mem1 = S.Task('t1211_mem1', length=1, delay_cost=1)
	t1211_mem1 += alt(ADD_mem)
	S += (t12_t51*ADD[0])-1<t1211_mem1*ADD_mem[0]
	S += (t12_t51*ADD[1])-1<t1211_mem1*ADD_mem[1]
	S += (t12_t51*ADD[2])-1<t1211_mem1*ADD_mem[2]
	S += (t12_t51*ADD[3])-1<t1211_mem1*ADD_mem[3]
	S += t1211_mem1<=t1211

	t1310 = S.Task('t1310', length=1, delay_cost=1)
	t1310 += alt(ADD)

	t1310_mem0 = S.Task('t1310_mem0', length=1, delay_cost=1)
	t1310_mem0 += alt(ADD_mem)
	S += (t1210*ADD[0])-1<t1310_mem0*ADD_mem[0]
	S += (t1210*ADD[1])-1<t1310_mem0*ADD_mem[1]
	S += (t1210*ADD[2])-1<t1310_mem0*ADD_mem[2]
	S += (t1210*ADD[3])-1<t1310_mem0*ADD_mem[3]
	S += t1310_mem0<=t1310

	t1310_mem1 = S.Task('t1310_mem1', length=1, delay_cost=1)
	t1310_mem1 += alt(ADD_mem)
	S += (t1210*ADD[0])-1<t1310_mem1*ADD_mem[0]
	S += (t1210*ADD[1])-1<t1310_mem1*ADD_mem[1]
	S += (t1210*ADD[2])-1<t1310_mem1*ADD_mem[2]
	S += (t1210*ADD[3])-1<t1310_mem1*ADD_mem[3]
	S += t1310_mem1<=t1310

	t18_t50 = S.Task('t18_t50', length=1, delay_cost=1)
	t18_t50 += alt(ADD)

	t18_t50_mem0 = S.Task('t18_t50_mem0', length=1, delay_cost=1)
	t18_t50_mem0 += alt(ADD_mem)
	S += (t18_t30*ADD[0])-1<t18_t50_mem0*ADD_mem[0]
	S += (t18_t30*ADD[1])-1<t18_t50_mem0*ADD_mem[1]
	S += (t18_t30*ADD[2])-1<t18_t50_mem0*ADD_mem[2]
	S += (t18_t30*ADD[3])-1<t18_t50_mem0*ADD_mem[3]
	S += t18_t50_mem0<=t18_t50

	t18_t50_mem1 = S.Task('t18_t50_mem1', length=1, delay_cost=1)
	t18_t50_mem1 += alt(ADD_mem)
	S += (t18_t40*ADD[0])-1<t18_t50_mem1*ADD_mem[0]
	S += (t18_t40*ADD[1])-1<t18_t50_mem1*ADD_mem[1]
	S += (t18_t40*ADD[2])-1<t18_t50_mem1*ADD_mem[2]
	S += (t18_t40*ADD[3])-1<t18_t50_mem1*ADD_mem[3]
	S += t18_t50_mem1<=t18_t50

	t18_t51 = S.Task('t18_t51', length=1, delay_cost=1)
	t18_t51 += alt(ADD)

	t18_t51_mem0 = S.Task('t18_t51_mem0', length=1, delay_cost=1)
	t18_t51_mem0 += alt(ADD_mem)
	S += (t18_t31*ADD[0])-1<t18_t51_mem0*ADD_mem[0]
	S += (t18_t31*ADD[1])-1<t18_t51_mem0*ADD_mem[1]
	S += (t18_t31*ADD[2])-1<t18_t51_mem0*ADD_mem[2]
	S += (t18_t31*ADD[3])-1<t18_t51_mem0*ADD_mem[3]
	S += t18_t51_mem0<=t18_t51

	t18_t51_mem1 = S.Task('t18_t51_mem1', length=1, delay_cost=1)
	t18_t51_mem1 += alt(ADD_mem)
	S += (t18_t41*ADD[0])-1<t18_t51_mem1*ADD_mem[0]
	S += (t18_t41*ADD[1])-1<t18_t51_mem1*ADD_mem[1]
	S += (t18_t41*ADD[2])-1<t18_t51_mem1*ADD_mem[2]
	S += (t18_t41*ADD[3])-1<t18_t51_mem1*ADD_mem[3]
	S += t18_t51_mem1<=t18_t51

	solvers.mip.solve(S,msg=1,kind='CPLEX',ratio_gap=1.01)

	solution = [['hoge']*len(S.solution()[1]) for i in range(len(S.solution()))]
	for i in range(len(S.solution())):
		for j in range(len(S.solution()[i])):
			solution[i][j]=str(S.solution()[i][j])
	print(solution)

	cycles = int(solution[-1][3])

	pic_file_name = "/home/mfukuda/pairing_automation_design/bls24-317/scheduling/PDBL_mul1_add4/PDBL_5.png"
	if(S.solution() != []):
		plotters.matplotlib.plot(S,img_filename=pic_file_name, vertical_text=True, fig_size=(cycles*0.25+3, 5), show_task_labels=False)

	return solution
